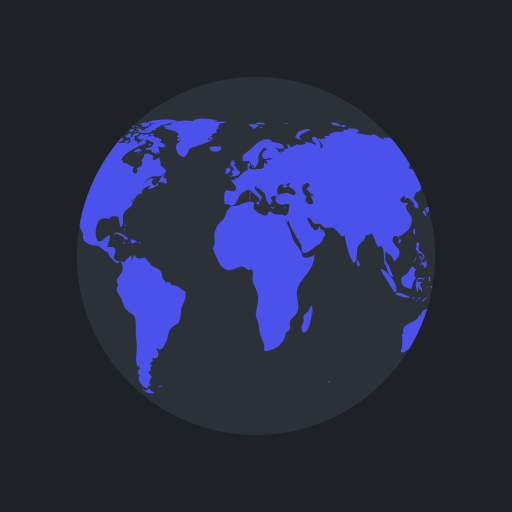
t = 0.00 s
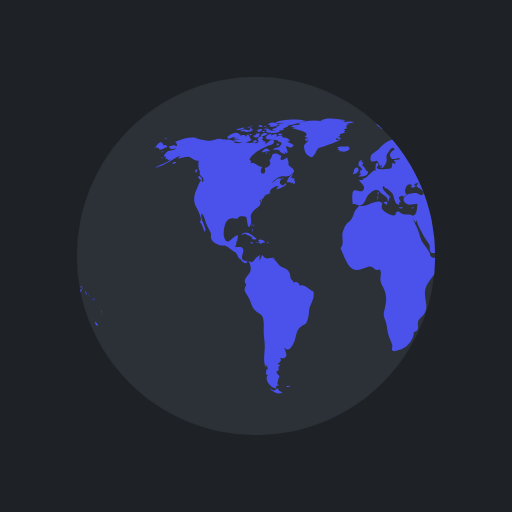
t = 0.50 s
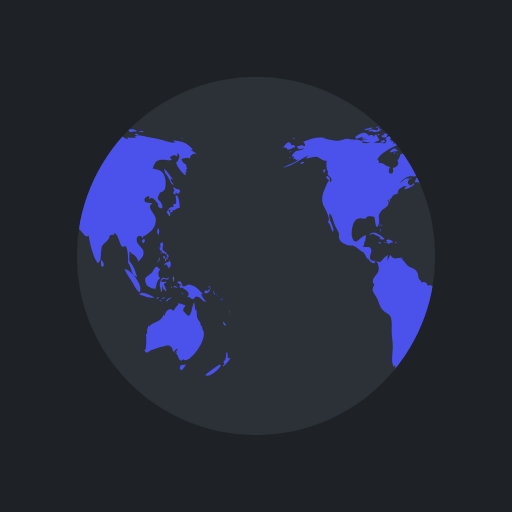
t = 1.00 s
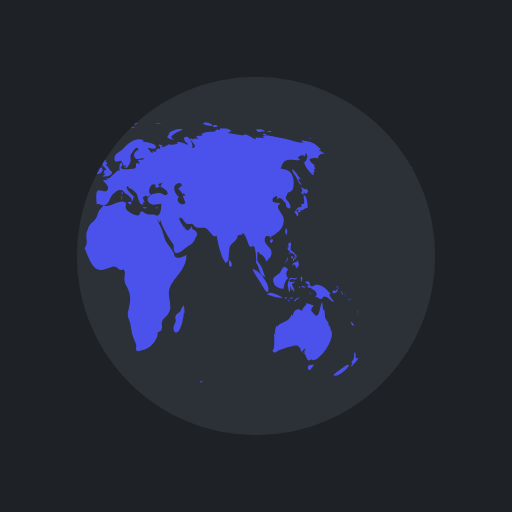
t = 1.50 s

The animated SVG that drew these frames (rendered in a browser with its animation timeline set to each time). Animation: 2 SMIL elements (animateTransform=2); one cycle of 2.00 s, repeats indefinitely.

<?xml version="1.0" encoding="utf-8"?>
<svg xmlns="http://www.w3.org/2000/svg" xmlns:xlink="http://www.w3.org/1999/xlink" style="margin: auto; background: rgb(30, 34, 38); display: block; shape-rendering: auto;" width="200px" height="200px" viewBox="0 0 100 100" preserveAspectRatio="xMidYMid">
<defs> <clipPath id="ldio-m8bfqxl3waa-cp"> <circle cx="50" cy="50" r="35"></circle> </clipPath> </defs>
<circle cx="50" cy="50" r="35" fill="#2b3137"></circle>
<g clip-path="url(#ldio-m8bfqxl3waa-cp)">
  <path transform="scale(2) translate(-25 -25)" fill="#4b52ec" d="M64.4,74.4c0.3,0.3,0.2,0.3-0.3,0.3C64.1,74.3,64.2,74.5,64.4,74.4z M31.4,75.4c-0.2,0.1-0.3-0.2-0.5,0.1c0.3,0.2,0.6,0.1,0.8-0.1C31.6,75.2,31.6,75.4,31.4,75.4z M84.9,36.9c-0.3,0.2-0.8-0.1-1.1-0.5 c0.1,0.2,0.1,0.6,0.3,0.9c-0.5,0.2-0.2,0.6,0.2,0.7c0-0.1,0-0.3,0-0.4c0.2,0.1,0.4,0.2,0.5,0.3c0.2-0.2,0.2-0.3,0.4-0.5 C85.1,37.2,85,37,84.9,36.9z M85.1,40.6c0-0.6-0.1-2.1-0.6-2.4c-0.6-0.4,0.5,2.1-0.6,1.6c0,0.2-0.1,0.5,0,0.7 c-0.8-0.3-0.9,0.5-1.4,0.9c0.3,0.3,0.4,0.6,0.6,0.9c0.3-0.4,0.2-0.9-0.3-1.2c0.2,0,0.4-0.2,0.6-0.2c0.2,0,0.6,0.2,0.6,0.2 C84.2,41,84.5,40.7,85.1,40.6z M83.7,41c-0.4-0.1-0.7,0.2-0.3,0.6c0.2-0.4,0-0.1,0.3-0.2C83.8,41.2,83.6,41.1,83.7,41z M93.5,62.8 c0.1,0.5,0.3,0.9,0.7,0.8C94.1,63.3,93.8,63,93.5,62.8z M93,71.2c-0.1-0.1-2.5,1.6-2.9,2.1c0.8,0.5,2.9-1.2,3.1-2.1 C93,71.5,92.9,71.2,93,71.2z M95,69.9c-0.4,0.2-0.6,0-0.5-0.4c0,0.1-0.1,0.2-0.1,0.3c0.1-0.5,0.1-0.8-0.1-1.1 c-0.3,0.7,0.1,1.4-0.7,2c0.3,0.3,0.3,0.4-0.1,0.7c0.1,0,0.1,0.1,0.1,0.2C93.9,71.3,95,70.2,95,69.9z M82,50.6 c0.2-0.2,0.3-0.2,0.3-0.5c-0.1,0-0.3-0.1-0.4-0.1C81.9,50.2,81.9,50.4,82,50.6z M82.4,50.6c-0.3-0.4-0.2,0.1-0.1,0.5 c0.2-0.3,0.3-0.5,0.2-0.9C82.5,50.4,82.4,50.5,82.4,50.6z M82.8,49.7c-0.1,0-0.2,0-0.3,0c0,0.1,0.2,0.4,0.2,0.5c-0.1,0-0.1,0-0.2,0 c0.1,0.2,0.1,0.3,0.2,0.5c0.1-0.2,0.1-0.2,0-0.5c0.1,0,0.2,0.1,0.2,0.1C83,50.1,82.9,49.9,82.8,49.7z M81,51 c0.2-0.3,0.3-0.4,0.2-0.8c-0.1,0.5-0.4,0.8-0.6,1.2C80.8,51.3,80.9,51.1,81,51z M81.2,48.6c0.1,0.2,0.1,0.5,0.3,0.3 c0,0.4,0.3,0.6,0.6,0.6c0,0,0-0.1,0.1-0.1c0.1,0.2,0.2,0.3,0.4,0.4c0-0.7-0.6-0.5-0.8-1c-0.2-0.4,0.2-0.9,0-1.4 c-0.5-0.1-0.6,0.3-0.4,1c0,0-0.1-0.1-0.1-0.1C81.1,48.3,81.1,48.4,81.2,48.6z M83.3,52.2c0.1-0.5,0.1-1.1-0.3-1.4c0,0.1,0,0.2,0,0.3 c-0.4,0.2-0.9,0.1-0.9,0.8c0.7-0.7,0.4,0.2,1,0.5c0-0.2,0.1-0.5,0.1-0.7C83.2,52,83.3,52.1,83.3,52.2z M81.5,49.6 c0.1-0.1,0.3-0.1-0.2-0.3C81.4,49.4,81.5,49.5,81.5,49.6z M91.8,57.4c0.1,0.1,0,0.2,0.2,0.1c-0.1-0.2-0.2-0.5-0.3-0.7 C91.6,57,91.7,57.1,91.8,57.4z M90.2,57.3c0.4-0.1,1.1-0.5,0.6-0.9c-0.1,0.4-0.2,0.6-0.4,0.3c-0.1,0-0.5,0.2-0.5,0.3 C89.9,57.2,90,57.2,90.2,57.3z M90.9,56.1c0.1,0.2,0.2,0.3,0.2,0.5c0.1-0.5-0.2-0.8-0.6-0.8C90.7,55.9,90.8,56,90.9,56.1z M90.3,59 c-0.2-0.4-0.7-0.7-1-1.6c0.1,0,0.2,0,0.3,0c-0.7-0.7-1.4-1.7-2.5-1.8c-0.5-0.1-1,0.5-1.3,0.3c-0.5-0.2-0.1-1.4-1.2-0.8 c0.3,0.4,0.6,0.5,0.9,0.6c-0.2,0-0.3,0.1-0.5,0.1c0.1,0.2,0.2,0.4,0.3,0.5c0.1,0,0.2-0.2,0.2-0.2c0.6,0.5,2,1,1,2 c0.6-0.3,0.7,0.4,1.2,0.3c0.4-0.1,0.4-0.5,0.6-0.5C89.2,57.9,89.5,58.9,90.3,59z M93.2,58.5c-0.1,0.1-0.2-0.2-0.2,0.1 C93.3,58.8,93.2,58.6,93.2,58.5z M92.4,57.7c0,0-0.1-0.2-0.2-0.3C92.2,57.6,92.3,57.6,92.4,57.7z M92.9,58c0.1,0.1,0.1,0.1,0.2,0.2 c-0.2-0.2-0.3-0.3-0.5-0.4C92.7,57.8,92.8,57.9,92.9,58z M93.5,59.1C93.6,58.9,93.6,58.8,93.5,59.1z M93.5,58.7c0-0.2,0-0.4-0.2-0.6 C93.3,58.3,93.4,58.5,93.5,58.7z M81,45.9c0.1-0.5,0.2-1-0.1-1.3C80.6,45,80.6,45.5,81,45.9z M94.8,61c0,0,0.1-0.2,0-0.4 C94.7,60.8,94.8,61.1,94.8,61z M94.8,61.2c0.1,0.1,0,0.3,0.2,0.1C94.9,61.1,94.8,61.2,94.8,61.2z M29.5,76.3 c-0.4-0.8-0.5-0.2-0.7-0.2c0.2,0-0.3,0.2-0.3,0.2c-0.2,0-0.6-0.3-0.9-0.4c0.9,0.9,1.9,1.2,2.6,0.7C30,76.6,29.8,76.4,29.5,76.3z M89.6,64.4c0-0.2-0.2-0.3-0.1-0.7c-0.2,0-0.1-0.1-0.3,0c0.1-0.8-0.5-1.1-0.7-1.7c-0.1-0.5,0-1-0.2-1.6c-0.1,0.1-0.1,0.1-0.2,0.2 c0-0.5-0.1-1.1-0.2-1.6c-0.5,0.9-0.5,3.8-1.7,2.2c-0.3-0.5-0.4-0.2-0.4-0.8c0-0.3,0.4-0.5,0.4-0.7c0-0.1-1.1-0.4-1.4-0.5 c0.3,0.3-0.7,0.7-0.8,1.5c-0.5-0.2-0.7-0.4-1.1-0.2c-0.4,0.1-0.7,0.9-0.7,1.1c0,0-0.1,0.1-0.1,0.1c0-0.1,0-0.2-0.1-0.3 c-0.4,0.8-0.6,1.1-1.3,1.4c-0.6,0.3-1.1,0.4-1.6,1c0-0.1,0-0.2,0-0.3c-0.3,0.6-0.5,1.1-0.3,1.8c-0.1-0.1-0.1-0.2-0.2-0.3 c0,0.1,0,0.3,0,0.4c0-0.1-0.1-0.1-0.1-0.2c0.1,1,0.1,1.7,0,2.7c0,0.4-0.6,0.5,0,0.9c0.4,0.2,0.7-0.3,1-0.4c0.8-0.2,1.4-0.5,2.3-0.7 c1.4-0.5,1.7-0.2,2.1,1.1c0.2-0.3,0.5-0.6,0.8-0.8c-0.1,0.4-0.3,0.7-0.6,1c0.2-0.1,0.3-0.2,0.5-0.4c-0.1,0.2-0.1,0.3-0.2,0.5 c0.5,0.2,0.5,2.1,1.5,0.9c0,0.1-0.1,0.1-0.1,0.2C86.9,71.3,90.8,66.1,89.6,64.4z M85.9,71.3c-0.4-0.2-1,0.2-0.7,0.8 c0.2,0.6,0.9-0.4,1.1-0.9C86.2,71.2,86.1,71.2,85.9,71.3z M24.6,44.3c0-0.2,0.2-0.3-0.1-0.5C24.5,44,24.6,44.2,24.6,44.3z M24.2,44.9c0.1,0.1,0.1,0.2,0.1,0.4c0.1-0.2,0.1-0.3,0-0.6C24.1,44.6,24.3,44.8,24.2,44.9z M24.4,43.9c-0.2,0-0.3-0.1-0.3,0.2 C24.3,44.1,24.4,43.9,24.4,43.9z M36.2,56.9c-1-0.3-1.6-1.5-2.7-1.1c0-0.7-0.8-0.9-1.2-0.6c0-0.4-0.4-0.5-0.5-0.8 c-0.1-0.1-0.1-0.7-0.2-1c-0.3-0.7-0.6-0.8-1.2-1.1c-0.6-0.3-0.6-0.2-1.1-0.8c-0.3-0.4-0.6-0.7-1-1c0.1,0,0.2-0.1,0.3-0.1 c-0.9-0.2-1.7,0.6-2.3-0.6c-0.4,0.3-0.4,0.8-0.6,1.2c0-0.3,0-0.7,0-0.9c0.4-0.6-0.1-0.2-0.5,0.1c-0.3,0.2-0.7,0.9-1,1 c0,0-1.6-0.3-1.6-0.3c-0.8-0.7,0.1-1.4-0.1-2.2c-0.2-0.8-1.1-0.3-1.6-0.5c0.2-0.3,0.3-0.7,0.3-1.1c0.1,0,0.1,0,0.1,0.1 c0.2-1.2,0.5-1.7-0.7-0.8c-0.6,0.5-1.3,1.5-1.8,0c-0.3-0.8,0-2.4,0.4-3.1c0.7-1.1,1.6-0.5,2.3-0.6c-0.1-0.7,1.4-0.4,1.6-0.3 c0.2,0.3,0.2,2.8,0.8,1.6c0.5-1-0.4-1.7,0.5-2.7c0.6-0.7,2-1.1,1.3-2.2c0.1,0,0.1,0,0.2,0.1c0-0.2,0-0.3,0.1-0.4 c0,0.4,0,0.4-0.1,0.8c0.3-0.4,0.3-0.4,0.3-0.9c0.1,0.1,0.1,0.1,0.1,0.2c0.2-0.3,0.4-0.5,0.4-0.7c0,0,0.4-0.1,0.6-0.1 c-0.1,0-0.3,0-0.5,0c0.4-0.2,0.8-0.2,1.1-0.4c-0.1,0,0,0-0.2,0c-0.1-0.9,1.4-1.5,1.9-1.4c-0.5,0.2-0.4,0.3-0.6,0.7 c0.5-0.1,1.4-0.5,1.9-0.9c0-0.1-0.1-0.3-0.1-0.4c-0.6,1.2-1.7-0.1-0.8-0.7c-0.7-0.6-1.3,0.5-2,0.8c0.5-0.5,1.1-1.2,1.7-1.3 c0.8-0.2,1.5,0.2,2.2-0.4c1.2-0.9,0.1-1.1-0.6-1.9c0.2-0.5-0.1-0.9-0.2-1.5c-0.5,0.5-1.8,1-1.1-0.3c-0.5,0-0.6-0.4-1.2-0.4 c-1,0-0.4,0.7-1.2,1.3c0.6,0.8-0.3,1.4-0.9,1.5c0.6,1.6-1.5,1.4-0.5-0.2c-0.8,0-1.4-1-2.2-0.7c0-0.6,0.1-0.4-0.3-0.7 c0.5-1.3,2.5-2.2,3.5-2.7c0.3-0.1,1.4-0.2,1.3-0.9c-0.2-1-1.3,0.4-1.7,0.6c0.1-0.2,0-0.2,0.1-0.5c-0.2,0-0.2-0.2-0.6,0 c0.1-0.1,0.1-0.2,0.2-0.3c-0.1,0-0.2,0-0.4-0.1c0.7-0.6-0.4-1-0.8-0.1c0.5,0.5-0.1,0.7-0.5,1c0.1-0.1,0.1-0.2,0.2-0.3 c-0.5-0.2-1,0.1-1.6,0c-0.4-0.1-0.7-0.4-1.2-0.1c0,0,0.1,0.1,0.1,0.1c-0.4,0.1-1.1,0.1-1.7,0c0.1-0.1,0.3-0.1,0.4-0.2 c-0.6-0.3-1.5-0.7-2.1-0.3c0.1-0.1,0.1-0.2,0.2-0.3c-0.4,0.3-0.9,0-1.4,0c-0.6,0.1-1.2,0.4-1.8,0.4c-0.6,0-2.5-0.4-2.7-0.6 c-1.3-0.2-2.7,0.3-4,0.8c0.3,0.2,0.3,0.4,0.4,0.8c-0.2,0-0.3,0-0.5,0c0.1-0.1,0.1-0.1,0.2-0.2c-0.4,0-0.9,0.2-1.3,0.3 c0.2,0.7,0.9,0.5,1.4,0.3c-0.3,0.5-0.9,0.4-1.5,0.6c-0.5,0.2-1.4,1.3-0.4,1.1c-0.1,0.1-0.1,0.3-0.3,0.5c0.2-0.1,0.3-0.1,0.5-0.1 c0,0.1,0,0.1-0.1,0.2c0.1,0,0.1-0.1,0.2-0.1c0,0.1,0,0.1,0,0.2c0.2-0.1,0.4-0.1,0.6-0.2c-1,0.9-2.2,1-3.2,1.7 c2.1-0.4,3.5-1.8,5.4-2.6c-0.3,0.1-0.7,0.4-0.8,0.8c0.8-0.2,1.2-0.4,1.9-0.4c0.8,0.1,1.3,0.9,2.1,0.8c-0.1,0.6-0.1,1.8,0.3,2.2 c-0.6,0.8,1.3,1,0.4,2c-0.2-1.2-0.9,1-1.2,1.6c-0.4,0.8-0.5,2-0.2,2.8c0.2,0.4,1.7,3,0.9,3.3c0.6,0.7,0.6,1.2,1,2 c0.6-0.7-1.1-2.5-0.6-3.6c0.4,0.2,0.8,1.8,1,2.3c0.2,0.4,0.6,1.1,0.8,1.6c0.1,0.7-0.2,0.6,0.2,1.3c0.2,0.4,0.9,0.7,1.3,0.9 c0.5,0.3,1,0.1,1.3,0.2c0.8,0.3,1.4,1.1,2.1,1.3c0,0-0.1,0-0.1,0c0.4,0.5,0.5,0.9,0.7,1.3c0.1-0.1,0.1-0.1,0.1-0.2 c0.4,0.6,0.9,1.2,1.4,1c-0.1-0.8,0.3-0.4,0.5-0.1c0.3,0.5,0.3,1.3,0.2,1.7c-0.2,0.7-1.6,1.6-0.9,2.5c0-0.1,0.1-0.1,0.1-0.2 c0,0.6-0.4,0.8-0.3,1.5c0.1,0.3,0.7,1.2,0.9,1.6c0.3,0.7,0.5,1.6,1,2.1c0.5,0.6,1.3,0.7,1.6,1.4c0.3,0.7,0.2,2,0.2,2.8 c0,1,0.2,1.8,0.2,2.7c0.1,1.2-0.5,3.5,0.3,4.4c0-0.2,0-0.3,0-0.5c0.3,0.3,0.2,0.4,0.3,0.9c-0.1,0-0.2-0.1-0.3-0.1c0,0.5,0,0.6-0.1,1 c0.1,0,0.3,0.1,0.4,0.1c-0.8,1.1,0.7,2.6,1.6,2.7c-0.1-0.5,0.1-0.6,0.6-0.6c-0.6-0.4-0.2-0.6-0.2-1c0-0.2,0.3-0.7,0.3-0.7 c0-0.2-0.3-0.5-0.3-0.4c0-0.1-0.3-0.3-0.3-0.6c0-0.2,0.4-0.2,0.4-0.2c0.1-0.5-0.2-0.7,0.3-1c0-0.1-0.1-0.1-0.1-0.2 c-0.8,0,0-0.5,0-0.4c0.1-0.3,0.5-0.3,0.1-0.9c1.8,0.4,1.2-1.1,0.8-2c1,0.9,1.4,0,1.9-1c0.6-1.3,0.3-2.4,1.5-3.2 c0.7-0.5,0.7-0.1,1.1-1c0.3-0.8,0.3-1.4,0.4-2.2C35.4,59.7,36.6,58.3,36.2,56.9z M24.2,26.2c-0.2,0-0.3-0.1-0.5,0 C23.9,26.6,23.9,26.3,24.2,26.2z M22.4,25.3c-0.2,0.1-0.4,0.2-0.5,0.3c0.4,0.1,0.8,0,1.2,0c-0.2,0-0.4,0.2-0.6,0.2 c0.5,0,1.7,0,2-0.5c-0.2,0-0.3,0-0.4,0c0-0.1,0-0.2,0.1-0.3c-0.4,0.1-0.3-0.1-0.4,0.4C23.3,25.5,22.8,25.2,22.4,25.3z M24.2,27.3 c-0.5-0.1-0.6-1.9-1.2-0.5c0-0.6-0.7-0.4-1.2-0.3c0.1-0.1,0.1-0.1,0.2-0.2c-0.5-0.1-1.1,0.2-1.5,0.5c0.2,0,0.4,0.1,0.7,0.1 c-0.2,0-0.4,0.1-0.6,0.1c0.3,0.2,0.8,0.1,1.2,0.2c-0.4,0-0.8,0.1-1.2,0.1C21.2,28.1,23.6,27.9,24.2,27.3z M24,24.9 c0-0.3-0.3-0.1-0.7,0C23.6,25,23.8,24.9,24,24.9z M21.6,25.4c0.4-0.1,0.9-0.1,1.2-0.5c-0.6,0-1.2,0.2-1.8,0.5 C21.2,25.4,21.4,25.4,21.6,25.4z M32.4,34.8c-0.1,0-0.2,0.2-0.3,0c0,0,0.1-0.1,0.1-0.1c-0.1,0-0.3,0-0.4,0c0.2-0.2,0.3-0.5,0.5-0.7 c-0.6,0.1-1.2,1.1-1.3,1.6c0.3,0,0.7,0,1,0.1c-0.1,0.1-0.1,0.1-0.2,0.2c0.1-0.1,0.4-0.2,0.5-0.3c0,0.1,0,0.2-0.1,0.4 c0.4,0,0.5-0.3,0.4-0.7c-0.1,0-0.1,0-0.2,0.1c0-0.1,0.1-0.2,0.1-0.3C32.6,34.9,32.5,34.9,32.4,34.8z M14,35c0.7,0.6,0.5-0.1,0.2-0.5 C13.7,34.1,13.5,34.6,14,35z M19.6,27.1c0.8-0.1,1.5-0.7,2.3-0.8c-0.9-0.9-1.9,0-2.6,0.5C19.5,26.8,19.5,27,19.6,27.1z M27.7,29.4 c-0.8-0.6-0.7-0.5-1.6,0.2c0.1,0,0.4,0.2,0.3,0.2C27,29.4,27.6,29.7,27.7,29.4z M13.3,33.1c-0.2,0.2-0.3,0.4,0,0.7 c0.1-0.2,0.2-0.5,0.3-0.7C13.4,33.1,13.4,33.1,13.3,33.1z M27.5,30.1c0.1,0,0.1,0.3,0.2-0.1C27.6,30,27.6,30.1,27.5,30.1z M29.8,36 c-0.1,0,0-0.3-0.2-0.1c0.3,0.2,0.2,0.2,0.6,0.1C30.1,36.1,29.9,36.1,29.8,36z M26.7,30c0.2,0,0.3,0.1,0.6-0.2 C27,29.8,26.9,29.9,26.7,30z M30.5,35c-0.2-0.2-0.3-0.3-0.6-0.3C30.1,34.9,30.3,34.9,30.5,35z M27,25.3c0,0.2,0.1,0.2,0,0.5 c0.7,0.2,2.2,0.4,2.7-0.2c-0.7-0.3-1.4,0.1-2.1-0.2c0,0,0.1-0.1,0.1-0.1c-0.4-0.2-0.8-0.3-1.3-0.1C26.7,25.3,26.8,25.3,27,25.3z M26.8,24.9c0.2,0,0.3,0,0.5,0C27.2,24.8,26.9,24.9,26.8,24.9z M27.5,24.4c0.1,0,0.2,0,0.4,0c-0.1,0.1-0.2,0.1-0.3,0.2 c0.6,0.4,1.2,0,1.8-0.2c-0.5-0.6-1.3-0.6-2-0.2C27.3,24.4,27.4,24.2,27.5,24.4z M26.3,25.8c0.2,0,0.3,0.1,0.5-0.1 C26.6,25.6,26.1,25.4,26.3,25.8z M27,24.8c-0.1-0.2-0.1-0.3-0.5,0C26.8,24.9,26.8,24.7,27,24.8z M29.7,26.4c0.1,0,0.3,0,0.5,0 c-0.2-0.3-0.6-0.4-0.9-0.2C29.4,26.5,29.4,26.4,29.7,26.4z M26.9,26c-0.5-0.1-0.9,0.1-1,0.7c0.5-0.1,1-0.3,1.4-0.6 C27.1,26.1,27,26,26.9,26z M31.5,27.3c-0.4-0.3-0.7-0.5-1.2-0.4c-0.2-0.6-0.9-0.4-1.3-0.2c0.3-0.8-0.6-0.5-1-0.2 c0-0.1,0-0.1-0.1-0.2c0.1-0.1,0.2-0.1,0.3-0.2c-0.6,0-1.1,0.2-1.4,0.8c0.1,0,0.2,0,0.3,0C27.1,27,27,27,26.9,27.1 c0.6,0.3,2.7,0.1,2.5,0.6c0.8,0.1,0.7,0.4,0.2,0.9c-0.3,0.3-0.9,0.1-1.3,0.6c0.5,0.2,0.9-0.2,1.4,0.3c0,0-0.1,0.1-0.1,0.1 c0.4,0.3,0.8,0.5,1.2,0.5c-0.1-0.2-0.2-0.5-0.4-0.7c1.4,1.5,0.5-0.9,0.4-0.7c0.3-0.6,0.9,0.8,1.6-0.4c-0.5-0.1-0.8-0.5-1.3-0.6 c0.2-0.1,0.3-0.1,0.5-0.2C31.6,27.5,31.5,27.4,31.5,27.3z M25.7,24.7c0.2,0.1,0.4,0.1,0.6,0.1c-0.1-0.4-0.5-0.5-0.9-0.3 c0.1,0,0.1,0,0.2,0.1c-0.1,0-0.2,0.1-0.3,0.1C25.4,24.7,25.5,24.7,25.7,24.7z M29,24c0.5,0.1,0.9,0.1,1.4,0.1 c-0.3,0.1-0.7,0.1-1,0.1c0.1,0.2,0,0.1,0.2,0.3c-0.2,0.1-0.5,0.2-0.8,0.3c0.2,0.1,0.3,0.2,0.4,0.3c-0.4-0.2-0.8,0-1.1,0.3 c0.7,0.1,1.9,0.3,2.5-0.2c-0.1,0-0.2,0-0.4,0c0.4-0.3,1-0.4,1.2-0.7c-0.1,0-0.2,0-0.3,0c0.9,0,1.8-0.4,2.7-0.6c-0.1,0-0.3,0-0.4,0 c0.4-0.1,0.9-0.1,1.3-0.3c-1.6-0.4-4.4-0.4-5.9,0.3C28.9,23.8,28.9,23.9,29,24z M29.5,28.2c-0.2-0.3-0.3-0.3-0.5,0.2 C29.3,28.4,29.4,28.3,29.5,28.2z M24.4,24.6c-0.2,0-0.4-0.1-0.6,0.1C24,24.7,24.2,24.6,24.4,24.6z M25,27.4c-0.2,0-0.4,0-0.7,0.2 c0.3,0.2,0.6,0.2,0.9,0.1C25.2,27.4,25.1,27.5,25,27.4z M24.4,26.5c0.4,0.5,0.9,0.5,1.3,0c-0.1,0-0.2-0.1-0.2-0.1 c0.2-0.1,0.2-0.1,0.3-0.3c-0.4,0-0.9-0.1-0.9,0.3C24.7,26.4,24.6,26.5,24.4,26.5z M25.3,25.7c0.4,0.2,0.9-0.1,0.9-0.5 c-0.4,0-0.8,0-1.1,0.4C25.5,25.4,25.3,25.7,25.3,25.7z M78.1,46.7c-0.7,0.3-0.2,0.9,0,0.7C78.4,47,78.4,46.8,78.1,46.7z M24.7,46.8 c0.2,0,0.3,0,0.4-0.2c-0.8-0.5-2-1.9-3-0.7c0.3-0.1,0.6-0.2,0.9-0.3c0,0-0.1,0.1-0.1,0.1c0.6,0.3,1,0.3,1.4,0.8 c-0.1,0.1-0.1,0.2-0.2,0.2C24.3,46.7,24.5,46.8,24.7,46.8z M55.7,40.5c-0.1,0.1-0.2,0.1-0.4,0.1c0.4,0.2,0.3,0.1,0.6-0.2 C55.9,40.4,55.8,40.4,55.7,40.5z M49.5,32.8c0.1-0.4,0.2-0.6-0.3-0.4C49.2,32.7,49.3,32.7,49.5,32.8z M48.9,38.1 c0-0.3,0.1-0.4,0-0.7C48.6,37.7,48.8,37.8,48.9,38.1z M45.1,32.6c0.1-0.1,0.1-0.3,0.2-0.1c0,0.1,0.4,0.4,0.4,0.6 c0,0.4-0.6-0.1-0.3,0.6c-0.1,0-0.2,0.1-0.3,0.1c0.1,0,0.3,0.2,0.5,0.2c-0.2,0.1-0.4,0.3-0.6,0.5c0.7,0,1.9,0,1.9-1 c-0.6-0.2-0.6-1-1.2-1.2c0.2-0.2,0.2-0.5,0.3-0.6c-0.2,0-0.3,0-0.5,0c0.1-0.1,0.2-0.3,0.3-0.4C45,31.2,44.9,32,45.1,32.6z M53.3,40.5c-0.2,0-0.2,0.1-0.4-0.1c0,0.1,0,0.1,0,0.2c0.3,0.1,0.5,0.2,0.8,0C53.5,40.5,53.5,40.5,53.3,40.5z M41.5,27.3 c-0.3,0-0.6,0-0.9,0c0-0.1,0.2-0.4,0.2-0.4c0.3,0.3,0.4,0.3,0.8,0.3c-0.2-0.3-0.2-0.4-0.6-0.6c0.1,0,0.3,0,0.5,0 c-0.1-0.1,0-0.2-0.2-0.4c0.3,0,0.5-0.1,0.7-0.2C42,26,42,26,41.9,26c0.2,0,0.3,0,0.5,0c-0.1-0.1-0.2-0.2-0.2-0.3 c0.3-0.2,0.3-0.2-0.1-0.5c0.2,0,0.5-0.1,0.7-0.1c-0.3-0.4-0.2-0.7,0.3-0.9c-0.2,0-0.3,0-0.5,0c0.5,0,1-0.2,1.6-0.3 c-0.6-0.3-1.5-0.1-2.1,0c0.1-0.1,0.2-0.1,0.2-0.2c-0.6-0.1-1.3-0.1-1.9-0.1c0.7,0,1.5,0.1,2.2-0.1c-1.4-0.2-3.8-0.7-5,0.1 c0.1,0,0.3,0.1,0.4,0.1c-1.6-0.3-3.3-0.2-4.8,0.4c0.2,0,0.3,0.1,0.5,0.1c-0.6,0.3-1.4,0.1-1.9,0.5c0.4,0.1,0.8,0.2,1.2,0.2 c-0.3,0-0.7,0-1,0.1c0.2,0.2,4.1,0.7,2.5,1.7c0.3,0.1,0.5,0.2,0.8,0.4c-0.9-0.5-1,0.9,0,0.2c-0.6,1-1.2,0.7-0.8,2.1 c0.2,0.7,0.5,0.9,0.9,1.1c0.7,0.4,0.6,0.2,1.1-0.4c0.1-0.1,0.4-0.9,0.6-1.1c0.4-0.3,0.8-0.2,1.1-0.4C39.3,28.2,40.4,27.9,41.5,27.3z M25.3,47.4c0.3,0.1,0.4-0.1,0.6,0.3c0.2-0.4,0.6-0.3,0.9-0.4c-0.3-0.4-0.9-0.7-1.4-0.4c0.2,0.2,0.1,0.2,0.3,0.4 c-0.2,0-0.3,0.1-0.6,0C25,47.6,25.1,47.4,25.3,47.4z M80.8,58.3c0.1,0,0.2-0.1,0.3-0.1C81,58,80.7,58,80.5,58.4 C80.6,58.4,80.7,58.3,80.8,58.3z M82.5,56.6c-0.2-0.4-0.3-0.7-0.5-1.1c0.2-0.1,0.3-0.3,0.5-0.3c0-0.1,0-0.1,0-0.2 c-0.4,0.2-1.4,0.1-0.8-0.4c0.5-0.4,1.2,0.5,1.3-0.5c-0.4,0.6-0.9,0-1.3,0.2c-0.3,0.2-0.5,1.1-0.5,1.5c0,0,0.3,1.2,0.2,1.2 c0.4,0.2,0.2-0.9,0.4-1.2c0,0.4,0.1,0.6,0.2,0.9c0.1-0.1,0.2-0.1,0.3-0.2c-0.1,0.3,0,0.3,0,0.5C82.5,56.9,82.4,56.8,82.5,56.6z M78.5,55.3c0.1,0.8,1.5,1.1,1.9,1.1c0.1-0.7,0.3-1.8,0.9-2c-0.6-0.8-0.4-1.3,0-1.8c-0.4-0.2-0.5-0.6-0.8-0.5 c-0.3,0.1-0.6,0.9-0.8,1.1C79.1,53.9,77.9,54,78.5,55.3z M85.8,57.1c-0.1,0.1-0.2,0-0.2,0.5C85.8,57.4,85.7,57.2,85.8,57.1z M83.6,56c-0.1,0-0.2,0-0.3,0C83.6,56.5,83.5,56.1,83.6,56z M81.6,58.9c-0.1-0.2-0.1-0.4-0.5-0.3C81.3,58.8,81.4,58.8,81.6,58.9z M82.3,58.2c-0.1-0.2-0.5-0.1-0.8,0.1C81.7,58.4,82,58.3,82.3,58.2z M78.7,58c0.5,0.1,1,0.2,1.5,0.1c-0.6-0.3-2.6-1.5-3-0.6 C77.7,57.7,78.2,57.8,78.7,58z M77.4,56.5c0.3-1-2-4.1-3.1-3.9c0.4,0.9,1,1.6,1.5,2.5C76,55.4,77.5,58.3,77.4,56.5z M84.2,56.1 c0.2,0.1,0.3,0,0.5,0.2c-0.2-0.5-0.6-0.6-0.9-0.2C84,56.1,84.1,56.1,84.2,56.1z M83.9,55.1c0.1-0.4,0.3-0.8-0.1-1.2 C83.7,54.3,83.7,54.7,83.9,55.1z M82.7,58.8c0.2-0.3,0.6-0.5,0.9-0.7c-0.5,0-1,0.2-1.2,0.8C82.5,58.9,82.6,58.9,82.7,58.8z M44.1,33.6c-0.1,0.1-0.1,0.3-0.2,0.4c0.4,0.1,1.4-0.5,1.1-1C44.7,32.3,44,33,44.1,33.6z M41.8,29.6c0.5,0.1,1.1-0.1,1.5-0.5 c0-0.1-0.2-0.4-0.2-0.5c-0.6,0.1-1.9-0.2-2.3,0.3c0.2,0,0.3,0.1,0.5,0.1c-0.1,0-0.2,0.1-0.4,0.2c0.2,0.1,0.3,0.1,0.5,0.2 c-0.1,0.1-0.2,0.1-0.2,0.2C41.4,29.5,41.6,29.5,41.8,29.6z M48.7,38.5C48.8,40.2,49,37.2,48.7,38.5z M50.5,39.4 c-0.2,0-0.4,0.1-0.6,0c0.1,0.3,0.4,0.5,0.7,0.6C50.7,39.5,50.6,39.5,50.5,39.4z M24.1,47.3c-0.1,0.1-0.2-0.1-0.2,0.1 c0.3,0.2,0.3,0.2,0.6,0.1C24.4,47.3,24.3,47.4,24.1,47.3z M70,51c-0.1-0.1-0.1-0.1-0.2-0.2C69.3,52.7,70.9,52.3,70,51z M61,60.2 c0-0.2-0.1-0.4-0.2-0.6c-0.1,0.3-0.3,0.5-0.4,0.7c-0.1,0.8-0.9,0.8-1.1,1.4c-0.2,0.4,0.1,0.7,0,1.1c-0.1,0.4-0.3,0.6-0.4,1 c-0.1,1.2,0.5,1.5,1.1,0.7c0.5-0.7,0.9-2.6,0.9-3.5c0,0.1,0.1,0.2,0.1,0.2C61.1,60.9,61,60.6,61,60.2z M74.3,48.1 c-0.9,0.8-1-2.4-2-2.6c0,0.2,0,0.2,0,0.4c-0.3-0.1-0.5,0-0.9,0.1c0.1,0.9-1.3,1.5-1.5,2.2c-0.2,0.6-0.2,2.1-0.3,2.7 c-0.1,0.1-0.3,0.4-0.5,0.5c-1-1.2-1.5-3.8-1.8-5.4c-0.6,0.6-1.1-0.6-1.6-1c-0.5-0.5-0.4-0.4-1.1-0.5c-0.5-0.1-0.9,0.1-1.3-0.1 c-0.4-0.2-0.5-0.6-0.8-0.7c-0.3-0.1-0.5,0.2-1,0c-0.7-0.3-0.8-1.5-1.5-1.1c0.1,0.9,0.8,1.3,1,2.1c0-0.2,0.1-0.4,0.1-0.5 c0.1,1.3,1,0.8,1.4-0.1c-0.1,0.9,0.5,0.7,0.8,1.1c0.4,0.8,0.2,0.6-0.1,1.2c-0.4,1-0.6,1.2-1.5,1.7c-0.6,0.4-2,1.9-2.6,1.1 c-0.3-0.4-0.1-0.9-0.2-1.3c-0.2-0.5-0.7-1-0.9-1.4c-0.4-0.8-1.8-3-1.6-3.7c0,0.3-0.2,0.5-0.2,0.7c-0.2-0.3-0.4-0.5-0.5-0.9 c0.1,0.8,0.6,1.5,0.9,2.2c0.3,0.7,0.4,1.4,0.7,2.1c0.3,0.7,2,2.5,1.7,3c0.5,0.9,1.8,0.2,2.4-0.1c0.1,3.4-3.7,4.9-3.4,7.8 c0.1,1.4,0.7,2.7-0.3,3.9c-0.7,0.8-1,0.7-1.1,1.7c0,0.5,0.2,0.8-0.1,1.3c-0.1,0.2-0.6,0.3-0.7,0.5c0,0.1,0,0.5-0.1,0.7 c-0.2,0.5-0.5,1.1-0.9,1.5c-0.5,0.6-0.9,0.8-1.4,1c-0.2,0.1-1.4,0.4-1.5,0.4c-0.6-0.2-0.2-0.7-0.3-1.2c-0.2-0.8-0.6-1.4-0.8-2.2 c-0.2-0.9-0.2-1.6-0.5-2.5c-0.3-0.8-0.5-1.3-0.2-2.2c0.3-1.4,0.5-2.2,0.1-3.5c-0.3-1-0.9-1.5-0.9-2.5c0-0.8,0.3-1.3-0.2-1.9 c-0.9,0.6-1.1-0.8-2.2-0.5c-0.7,0.2-1.9,0.8-2.6,0.6c-1.5-0.3-2.2-3.1-2.8-4.2c0.8-0.8,0.2-2.2,0.4-3c0.1-0.4,0.4-1.2,0.6-1.5 c0.4-0.6,0.9-0.7,1.2-1.3c0.5-0.8,0.3-1.3,1-2c0.8-0.9,0.3-0.3,1.4-0.5c0.9-0.1,2.7-1.4,3.4-0.6c0.1,0,0.2-0.1,0.2-0.1 c-0.2,0.8-0.3,1.2,0.3,1.7c0.5,0.4,1.7,1.1,2.2,0.8c0.1,0,0-0.6,0.5-0.7c0.2-0.1,0.7,0.4,0.9,0.5c0.5,0.2,1.7-0.1,1.9,0.3 c0.9,0.2,1-1.5,1-2.3c-0.6,0-1.4,0.3-1.9,0.1c-1.2-0.5-0.9-1.5,0-1.9c0.4-0.2,1.1-0.3,1.6-0.3c0.4,0,1,0.7,1.4,0.3 c0.6-0.6-0.9-1.3-1.3-1.6c0.3-0.4,0.2-0.2,0.2-0.5c0.1-0.1,0.2-0.1,0.4-0.2c-0.4-0.1-1.6,0.5-0.6,0.6c-0.4,0.4-0.8,0.5-1.1,0.1 c0.1-0.1,0.2-0.1,0.3-0.2c-1-0.9-1.9,1.4-1,1.8c-0.2,0.1-0.5,0.3-0.7,0.5c-0.2-0.4-0.3-0.3-0.7-0.2c0.1,0.1,0.1,0.1,0.2,0.2 c-0.3-0.1-0.2,0.1-0.4-0.1c0,0.5,0.2,0.7,0.4,1.1c-0.1,0-0.2-0.1-0.3-0.1c0.1,0.2,0.1,0.2-0.1,0.2c0,0.1,0.1,0.2,0.1,0.4 C52,40,52,38.4,51.7,37.9c-0.3-0.5-1.4-1.3-1.6-1.2c-0.1-0.2,0-0.2,0-0.3c-1.3,0,1.2,2,1.3,2.3c-0.7-0.5-0.1,0.3-0.7,0.8 c0.3-1-0.8-1.3-1.3-1.8c-0.6-0.6-0.2-0.5-0.9-0.6c-0.5-0.1-1.1,0.5-1.3,0.7c-0.8,0.6-0.7,1.7-1.5,2.2c-0.8,0.5-1.1-0.4-1.8-0.1 c-0.1-0.5-0.2-2.3,0.1-2.6c0.4-0.5,1.5,0.4,1.9-0.1c0.7-0.8-0.5-1.5-0.8-2c0.3,0,0.5-0.1,0.8,0c0-0.1-0.1-0.3-0.1-0.4 c0.5,0.3,0.9-0.3,1.2-0.6c0.3-0.3,0.8-0.7,1-0.9c0.1-0.2,0.3,0.2,0.4-0.1c0,0-0.1-0.3-0.1-0.4c0.2-0.4-0.2-0.8,0.5-1 c0,0.1,0.1,0.4,0.1,0.5c-1.1,0.9,1.1,0.8,1.5,0.7c0.6-0.1,0.7,0.1,1.1-0.3c0.2-0.2-0.2-1.4,0.7-0.6c0-0.2,0-0.3,0-0.5 c-0.2-0.1-0.1-0.1-0.3-0.3c0.5-0.2,0.9,0,1.3-0.3c-0.6-0.4-1.5,0.5-1.9-0.3c-0.4-0.7,0.2-1.2,0.8-1.5c-0.5-0.8-0.9,0.1-1.2,0.5 c-0.7,0.9-0.3,0.8-0.4,1.8c0,0.2-0.6,1.4-0.9,1.3c-0.4-0.1-0.7-1.2-1-1.4c-0.3-0.1-1.5,0.8-1.2-0.8c0.1-0.6,1.1-1,1.6-1.5 c1-1.1,2.6-2.5,4.1-1.6c-0.1,0-0.2,0.1-0.3,0.1c0.4,0.2,2.3,0.3,2.6,0.9c0.4,1-1.2,0.3-1.6,0.4c0.5,0.3,0.5,0.9,1.1,1 c-0.1-0.1-0.1-0.2-0.2-0.3c0.2,0,0.6,0,0.9,0c-0.1-0.1-0.1-0.2-0.2-0.3c0.3-0.3,0.6-0.4,0.9-0.2c0-0.3-0.1-0.6-0.3-0.9 c0.4,0,0.6,0.1,0.8,0.3c-0.1,0-0.2,0-0.3,0c0.4,0.6,1.1-0.3,1.9-0.4c-0.1,0.1-0.1,0.1-0.2,0.2c0.5,0,1.2-0.1,1.6-0.3 c-0.1-0.1-0.2-0.1-0.3-0.2c0.6-0.2,1.5,0.2,2.1,0.5c0-0.1,0.1-0.1,0.1-0.2c-0.7-0.3-1.2-1.5-0.2-1.4c0.5,0,1.4,1.7,1,2.2 c0.4,0,0.5-0.1,0.6-0.5c-0.4-0.4-0.6-0.8-1-1.2c0.1-0.1,0.2-0.1,0.3-0.2c-0.1-0.1-0.1-0.2-0.2-0.2c0.2,0.2,0.4,0.4,0.6,0.6 c-0.1-0.1-0.1-0.2-0.2-0.2c0.4-0.2,0.8-0.2,1.2,0c-0.3-0.2-0.3-0.4-0.5-0.6c0.4-0.1,0.9-0.1,1.3-0.1c-0.1-0.1-0.2-0.1-0.3-0.2 c0.6-0.7,1.8-0.5,2.7-0.6c0.1-0.4,0.5-0.5,0.9-0.3C68.1,25,68,25,67.9,25c0.7,0.2,1.8-0.1,2.3,0.6c-0.2,0.1-0.5,0.3-0.7,0.4 c1.1,0.1,2.1,0.5,3.2,0.4c-0.1-0.1-0.1-0.2-0.2-0.2c1.1,0,1.5,0.7,2.5,1c0-0.1-0.1-0.2-0.1-0.4c0.6,0.2,1.2,0.1,1.8,0.1 c-0.1-0.1-0.3-0.2-0.4-0.3c0.5-0.3,1.7-0.1,2.3,0.1c0.7,0.2,1.4,0.2,2.1,0.4c1.1,0.2,2.5,0.9,3.6,0.7c-0.2-0.1-0.3-0.2-0.5-0.4 c1.8,0.3,2.5,0.3,3.9,1.8c-0.2,0-0.2,0.1-0.5,0.1c0.4,0.2,0.9,0.4,1.2,0.8c-0.6-0.2-1.3,0.2-1.3,0.9c-0.5-0.4-1.1,0-1.6,0 c0,0.9,0.6,0.7,1,1.4c-0.1,0-0.1,0-0.2,0c0.1,0.2,0.2,0.3,0.3,0.5c-0.1,0.1-0.2,0.1-0.3,0.2c0.1,0.1,0.1,0.3,0.2,0.4 c-0.1,0-0.2,0.1-0.3,0.1c0.2,0.4,0,0.4,0,0.7c-0.7-0.7-1.6-1.6-1.8-2.6c0.5-0.2,1-1.7,0.2-1.7c0.2,1-0.4,0.2-0.7,0.3 c-0.4,0.2-1.1,0.3-0.3,0.9c-0.6,0.3-1.3-0.1-2,0c-1.2,0.1-1.2,0.4-1.8,1.7c1.2,0.2,2.2,0.4,2.5,2.1c0.1,0.6,0.1,1.6-0.2,2.1 c-0.4,0.5-0.6,0.3-0.9,0.6c0,0-0.4,0.9-0.4,0.9c0.1,0.5,0.3,0.4,0.6,0.9c1.1,1.9-0.9,1.2-0.5,0.3c-0.2-0.2-0.7-0.8-0.7-0.8 c-0.4-0.2-0.5-0.6-1.1,0c0.4-1.3-0.9-0.4-0.9,0c0,0.9,1.3,0.4,1.6,0.8c-1.4,0.4,0.5,2.1,0.6,2.8c0.2,1.5-0.7,2.5-1.6,3.1 c-0.3,0.2-0.4,0.3-0.8,0.4c-0.1,0,0.1,0.4-0.1,0.4c-0.1,0-0.2-0.3-0.2-0.3c-0.1,0-1-0.5-1,0.7c0,0.8,1.1,1.3,1.3,2.1 c0.2,1.1-0.4,1.4-1,2.1c0-0.5-0.9-1.6-1.4-1.6c0-0.1,0-0.2,0-0.3c-0.1,0-0.2,0-0.3,0c0,0.6-0.1,1.2,0,1.7c0.1,0.4,0.5,0.7,0.7,1.1 c0.4,0.8,0.5,1.3,0.8,2.1c-1.2-0.2-1.1-2-1.8-2.8c0,0.1,0,0.2,0,0.2C75.1,51,75,47.7,74.3,48.1z M53.6,51.4 c-0.1-0.1-0.1-0.1-0.2-0.2C53.5,51.3,53.5,51.4,53.6,51.4z M61.2,39.7c-0.1-0.7-0.4-0.9-0.5-1.5c0.3,0.1,0.3,0,0.5,0 c-0.2-0.4-0.5-0.6-0.5-0.1c-0.1-0.7-0.6-0.8-0.9-1.4c0.1,0,0.2,0,0.3,0c0.2-0.4-0.1-0.3,0.4-0.3c0.1-1-1-0.7-1.3-0.2 C58.7,37,59.4,38,60,38.5C59.1,39.1,60.4,40.4,61.2,39.7z M50.4,24.2c0.4,0.2,1,0.2,1.5-0.1c-0.6-0.2-1.4-0.2-2-0.1 C50.1,24.2,50.2,24.2,50.4,24.2z M51,25c0.1,0,0.3-0.1,0.4-0.1c-0.3-0.1-0.5-0.1-0.8-0.1c0.1,0.3,0.1-0.1,0,0.2 C50.8,24.9,50.9,24.9,51,25z M49.1,24.8c0.1,0,0.2,0.1,0.3,0.1c-0.1,0-0.1,0.1-0.2,0.1c0.7,0.5,0.8-0.4,1.5-0.5 c-0.9-0.3-1.4-0.2-2.2-0.2C48.7,24.5,48.9,24.7,49.1,24.8z M27.1,47.3c0.1,0.1,0,0.4,0.4,0.1C27.4,47.3,27.3,47.3,27.1,47.3z M55.6,24.1c0.3,0.1,0.6,0,0.9-0.1c-0.5,0-0.8,0-1.3,0C55.5,24,55.7,24.2,55.6,24.1z M57.7,26.9c0.4,0.2,0.9,0.4,1.4,0.3 c-2-0.4,1.3-1.7,1.6-1.9c-0.7-0.3-1.8,0.1-2.5,0.5c-0.1,0.2,0,0.1-0.3,0.4c0.1,0,0.1,0,0.2,0C57.7,26.4,57.7,26.6,57.7,26.9z M65.1,24.4c0.5,0.1,1,0.2,1.5,0.2c-0.4-0.6-1.5-0.9-2.1-0.4C64.7,24.1,64.8,24.3,65.1,24.4z M75.7,25.8c0.3-0.1,0.7-0.1,1.1-0.1 c-0.3-0.5-1.3-0.5-1.8-0.4C75.2,25.7,75.4,25.8,75.7,25.8z M67.6,24.6c-0.5-0.2-0.9-0.4-1,0.2C67,24.8,67.5,24.8,67.6,24.6z M76.6,26.1c-0.2,0.1-0.2,0-0.3,0.2c0.3,0.1,0.6,0.1,0.8,0.1C77,26.2,76.8,26.1,76.6,26.1z M5,29.1C5,29.1,5,29.1,5,29.1z M7.7,27 c-0.2-0.1-0.3-0.2-0.6,0.1C7.3,27.1,7.5,27,7.7,27z M82.3,33.9c0.6,0.5,0.9,1.6,1.4,2.3c0-0.1,0-0.2,0-0.3c0.1,0.1,0.2,0.2,0.3,0.2 c-0.3-0.4-0.7-0.7-0.7-1.2c0.2,0,0.3,0.1,0.5,0.1c-0.6-0.6-1.2-1.8-1.8-2C82.1,33.3,82.2,33.4,82.3,33.9z M5.5,28.8 c0,0,0.3,0.1,0.5,0.1c0.1,0.8,1.1-0.1,1.7-0.2c-0.2-0.5-0.7-0.4-1-0.2c0.1-0.1,0.2-0.1,0.2-0.2C6.4,27,5.6,28.5,5,29.1 C5.2,28.9,5.7,28.4,5.5,28.8z M77.6,25.8c0.2,0,0.3,0.1,0.5-0.1c-0.3-0.1-0.7-0.1-1.1-0.1C77.2,25.7,77.3,25.7,77.6,25.8z M85.8,27.1c-0.1-0.1-0.2-0.2-0.3-0.2c0,0-0.1,0.1-0.1,0.1C85.6,27.1,85.7,27,85.8,27.1z M28.5,50.6c0,0,0.1,0.3,0.2-0.2 C28.6,50.3,28.5,50.6,28.5,50.6z M7.1,29.7c-0.3-0.1-0.4-0.2-0.7,0C6.6,29.8,6.8,29.7,7.1,29.7z M9.2,31.6c-0.3,0.1-0.5,0.1-0.5,0.5 c0.2-0.1,0.5-0.2,0.7-0.3C9.3,31.5,9.3,31.7,9.2,31.6z M6.4,30.8c0.2,0,0.3,0.3,0.4,0C6.7,30.7,6.5,30.8,6.4,30.8z">
    <animateTransform attributeName="transform" type="translate" repeatCount="indefinite" dur="2s" keyTimes="0;1" values="-100 0;0 0"></animateTransform>
  </path>
  <path transform="scale(2)" fill="#4b52ec" d="M64.4,74.4c0.3,0.3,0.2,0.3-0.3,0.3C64.1,74.3,64.2,74.5,64.4,74.4z M31.4,75.4c-0.2,0.1-0.3-0.2-0.5,0.1c0.3,0.2,0.6,0.1,0.8-0.1C31.6,75.2,31.6,75.4,31.4,75.4z M84.9,36.9c-0.3,0.2-0.8-0.1-1.1-0.5 c0.1,0.2,0.1,0.6,0.3,0.9c-0.5,0.2-0.2,0.6,0.2,0.7c0-0.1,0-0.3,0-0.4c0.2,0.1,0.4,0.2,0.5,0.3c0.2-0.2,0.2-0.3,0.4-0.5 C85.1,37.2,85,37,84.9,36.9z M85.1,40.6c0-0.6-0.1-2.1-0.6-2.4c-0.6-0.4,0.5,2.1-0.6,1.6c0,0.2-0.1,0.5,0,0.7 c-0.8-0.3-0.9,0.5-1.4,0.9c0.3,0.3,0.4,0.6,0.6,0.9c0.3-0.4,0.2-0.9-0.3-1.2c0.2,0,0.4-0.2,0.6-0.2c0.2,0,0.6,0.2,0.6,0.2 C84.2,41,84.5,40.7,85.1,40.6z M83.7,41c-0.4-0.1-0.7,0.2-0.3,0.6c0.2-0.4,0-0.1,0.3-0.2C83.8,41.2,83.6,41.1,83.7,41z M93.5,62.8 c0.1,0.5,0.3,0.9,0.7,0.8C94.1,63.3,93.8,63,93.5,62.8z M93,71.2c-0.1-0.1-2.5,1.6-2.9,2.1c0.8,0.5,2.9-1.2,3.1-2.1 C93,71.5,92.9,71.2,93,71.2z M95,69.9c-0.4,0.2-0.6,0-0.5-0.4c0,0.1-0.1,0.2-0.1,0.3c0.1-0.5,0.1-0.8-0.1-1.1 c-0.3,0.7,0.1,1.4-0.7,2c0.3,0.3,0.3,0.4-0.1,0.7c0.1,0,0.1,0.1,0.1,0.2C93.9,71.3,95,70.2,95,69.9z M82,50.6 c0.2-0.2,0.3-0.2,0.3-0.5c-0.1,0-0.3-0.1-0.4-0.1C81.9,50.2,81.9,50.4,82,50.6z M82.4,50.6c-0.3-0.4-0.2,0.1-0.1,0.5 c0.2-0.3,0.3-0.5,0.2-0.9C82.5,50.4,82.4,50.5,82.4,50.6z M82.8,49.7c-0.1,0-0.2,0-0.3,0c0,0.1,0.2,0.4,0.2,0.5c-0.1,0-0.1,0-0.2,0 c0.1,0.2,0.1,0.3,0.2,0.5c0.1-0.2,0.1-0.2,0-0.5c0.1,0,0.2,0.1,0.2,0.1C83,50.1,82.9,49.9,82.8,49.7z M81,51 c0.2-0.3,0.3-0.4,0.2-0.8c-0.1,0.5-0.4,0.8-0.6,1.2C80.8,51.3,80.9,51.1,81,51z M81.2,48.6c0.1,0.2,0.1,0.5,0.3,0.3 c0,0.4,0.3,0.6,0.6,0.6c0,0,0-0.1,0.1-0.1c0.1,0.2,0.2,0.3,0.4,0.4c0-0.7-0.6-0.5-0.8-1c-0.2-0.4,0.2-0.9,0-1.4 c-0.5-0.1-0.6,0.3-0.4,1c0,0-0.1-0.1-0.1-0.1C81.1,48.3,81.1,48.4,81.2,48.6z M83.3,52.2c0.1-0.5,0.1-1.1-0.3-1.4c0,0.1,0,0.2,0,0.3 c-0.4,0.2-0.9,0.1-0.9,0.8c0.7-0.7,0.4,0.2,1,0.5c0-0.2,0.1-0.5,0.1-0.7C83.2,52,83.3,52.1,83.3,52.2z M81.5,49.6 c0.1-0.1,0.3-0.1-0.2-0.3C81.4,49.4,81.5,49.5,81.5,49.6z M91.8,57.4c0.1,0.1,0,0.2,0.2,0.1c-0.1-0.2-0.2-0.5-0.3-0.7 C91.6,57,91.7,57.1,91.8,57.4z M90.2,57.3c0.4-0.1,1.1-0.5,0.6-0.9c-0.1,0.4-0.2,0.6-0.4,0.3c-0.1,0-0.5,0.2-0.5,0.3 C89.9,57.2,90,57.2,90.2,57.3z M90.9,56.1c0.1,0.2,0.2,0.3,0.2,0.5c0.1-0.5-0.2-0.8-0.6-0.8C90.7,55.9,90.8,56,90.9,56.1z M90.3,59 c-0.2-0.4-0.7-0.7-1-1.6c0.1,0,0.2,0,0.3,0c-0.7-0.7-1.4-1.7-2.5-1.8c-0.5-0.1-1,0.5-1.3,0.3c-0.5-0.2-0.1-1.4-1.2-0.8 c0.3,0.4,0.6,0.5,0.9,0.6c-0.2,0-0.3,0.1-0.5,0.1c0.1,0.2,0.2,0.4,0.3,0.5c0.1,0,0.2-0.2,0.2-0.2c0.6,0.5,2,1,1,2 c0.6-0.3,0.7,0.4,1.2,0.3c0.4-0.1,0.4-0.5,0.6-0.5C89.2,57.9,89.5,58.9,90.3,59z M93.2,58.5c-0.1,0.1-0.2-0.2-0.2,0.1 C93.3,58.8,93.2,58.6,93.2,58.5z M92.4,57.7c0,0-0.1-0.2-0.2-0.3C92.2,57.6,92.3,57.6,92.4,57.7z M92.9,58c0.1,0.1,0.1,0.1,0.2,0.2 c-0.2-0.2-0.3-0.3-0.5-0.4C92.7,57.8,92.8,57.9,92.9,58z M93.5,59.1C93.6,58.9,93.6,58.8,93.5,59.1z M93.5,58.7c0-0.2,0-0.4-0.2-0.6 C93.3,58.3,93.4,58.5,93.5,58.7z M81,45.9c0.1-0.5,0.2-1-0.1-1.3C80.6,45,80.6,45.5,81,45.9z M94.8,61c0,0,0.1-0.2,0-0.4 C94.7,60.8,94.8,61.1,94.8,61z M94.8,61.2c0.1,0.1,0,0.3,0.2,0.1C94.9,61.1,94.8,61.2,94.8,61.2z M29.5,76.3 c-0.4-0.8-0.5-0.2-0.7-0.2c0.2,0-0.3,0.2-0.3,0.2c-0.2,0-0.6-0.3-0.9-0.4c0.9,0.9,1.9,1.2,2.6,0.7C30,76.6,29.8,76.4,29.5,76.3z M89.6,64.4c0-0.2-0.2-0.3-0.1-0.7c-0.2,0-0.1-0.1-0.3,0c0.1-0.8-0.5-1.1-0.7-1.7c-0.1-0.5,0-1-0.2-1.6c-0.1,0.1-0.1,0.1-0.2,0.2 c0-0.5-0.1-1.1-0.2-1.6c-0.5,0.9-0.5,3.8-1.7,2.2c-0.3-0.5-0.4-0.2-0.4-0.8c0-0.3,0.4-0.5,0.4-0.7c0-0.1-1.1-0.4-1.4-0.5 c0.3,0.3-0.7,0.7-0.8,1.5c-0.5-0.2-0.7-0.4-1.1-0.2c-0.4,0.1-0.7,0.9-0.7,1.1c0,0-0.1,0.1-0.1,0.1c0-0.1,0-0.2-0.1-0.3 c-0.4,0.8-0.6,1.1-1.3,1.4c-0.6,0.3-1.1,0.4-1.6,1c0-0.1,0-0.2,0-0.3c-0.3,0.6-0.5,1.1-0.3,1.8c-0.1-0.1-0.1-0.2-0.2-0.3 c0,0.1,0,0.3,0,0.4c0-0.1-0.1-0.1-0.1-0.2c0.1,1,0.1,1.7,0,2.7c0,0.4-0.6,0.5,0,0.9c0.4,0.2,0.7-0.3,1-0.4c0.8-0.2,1.4-0.5,2.3-0.7 c1.4-0.5,1.7-0.2,2.1,1.1c0.2-0.3,0.5-0.6,0.8-0.8c-0.1,0.4-0.3,0.7-0.6,1c0.2-0.1,0.3-0.2,0.5-0.4c-0.1,0.2-0.1,0.3-0.2,0.5 c0.5,0.2,0.5,2.1,1.5,0.9c0,0.1-0.1,0.1-0.1,0.2C86.9,71.3,90.8,66.1,89.6,64.4z M85.9,71.3c-0.4-0.2-1,0.2-0.7,0.8 c0.2,0.6,0.9-0.4,1.1-0.9C86.2,71.2,86.1,71.2,85.9,71.3z M24.6,44.3c0-0.2,0.2-0.3-0.1-0.5C24.5,44,24.6,44.2,24.6,44.3z M24.2,44.9c0.1,0.1,0.1,0.2,0.1,0.4c0.1-0.2,0.1-0.3,0-0.6C24.1,44.6,24.3,44.8,24.2,44.9z M24.4,43.9c-0.2,0-0.3-0.1-0.3,0.2 C24.3,44.1,24.4,43.9,24.4,43.9z M36.2,56.9c-1-0.3-1.6-1.5-2.7-1.1c0-0.7-0.8-0.9-1.2-0.6c0-0.4-0.4-0.5-0.5-0.8 c-0.1-0.1-0.1-0.7-0.2-1c-0.3-0.7-0.6-0.8-1.2-1.1c-0.6-0.3-0.6-0.2-1.1-0.8c-0.3-0.4-0.6-0.7-1-1c0.1,0,0.2-0.1,0.3-0.1 c-0.9-0.2-1.7,0.6-2.3-0.6c-0.4,0.3-0.4,0.8-0.6,1.2c0-0.3,0-0.7,0-0.9c0.4-0.6-0.1-0.2-0.5,0.1c-0.3,0.2-0.7,0.9-1,1 c0,0-1.6-0.3-1.6-0.3c-0.8-0.7,0.1-1.4-0.1-2.2c-0.2-0.8-1.1-0.3-1.6-0.5c0.2-0.3,0.3-0.7,0.3-1.1c0.1,0,0.1,0,0.1,0.1 c0.2-1.2,0.5-1.7-0.7-0.8c-0.6,0.5-1.3,1.5-1.8,0c-0.3-0.8,0-2.4,0.4-3.1c0.7-1.1,1.6-0.5,2.3-0.6c-0.1-0.7,1.4-0.4,1.6-0.3 c0.2,0.3,0.2,2.8,0.8,1.6c0.5-1-0.4-1.7,0.5-2.7c0.6-0.7,2-1.1,1.3-2.2c0.1,0,0.1,0,0.2,0.1c0-0.2,0-0.3,0.1-0.4 c0,0.4,0,0.4-0.1,0.8c0.3-0.4,0.3-0.4,0.3-0.9c0.1,0.1,0.1,0.1,0.1,0.2c0.2-0.3,0.4-0.5,0.4-0.7c0,0,0.4-0.1,0.6-0.1 c-0.1,0-0.3,0-0.5,0c0.4-0.2,0.8-0.2,1.1-0.4c-0.1,0,0,0-0.2,0c-0.1-0.9,1.4-1.5,1.9-1.4c-0.5,0.2-0.4,0.3-0.6,0.7 c0.5-0.1,1.4-0.5,1.9-0.9c0-0.1-0.1-0.3-0.1-0.4c-0.6,1.2-1.7-0.1-0.8-0.7c-0.7-0.6-1.3,0.5-2,0.8c0.5-0.5,1.1-1.2,1.7-1.3 c0.8-0.2,1.5,0.2,2.2-0.4c1.2-0.9,0.1-1.1-0.6-1.9c0.2-0.5-0.1-0.9-0.2-1.5c-0.5,0.5-1.8,1-1.1-0.3c-0.5,0-0.6-0.4-1.2-0.4 c-1,0-0.4,0.7-1.2,1.3c0.6,0.8-0.3,1.4-0.9,1.5c0.6,1.6-1.5,1.4-0.5-0.2c-0.8,0-1.4-1-2.2-0.7c0-0.6,0.1-0.4-0.3-0.7 c0.5-1.3,2.5-2.2,3.5-2.7c0.3-0.1,1.4-0.2,1.3-0.9c-0.2-1-1.3,0.4-1.7,0.6c0.1-0.2,0-0.2,0.1-0.5c-0.2,0-0.2-0.2-0.6,0 c0.1-0.1,0.1-0.2,0.2-0.3c-0.1,0-0.2,0-0.4-0.1c0.7-0.6-0.4-1-0.8-0.1c0.5,0.5-0.1,0.7-0.5,1c0.1-0.1,0.1-0.2,0.2-0.3 c-0.5-0.2-1,0.1-1.6,0c-0.4-0.1-0.7-0.4-1.2-0.1c0,0,0.1,0.1,0.1,0.1c-0.4,0.1-1.1,0.1-1.7,0c0.1-0.1,0.3-0.1,0.4-0.2 c-0.6-0.3-1.5-0.7-2.1-0.3c0.1-0.1,0.1-0.2,0.2-0.3c-0.4,0.3-0.9,0-1.4,0c-0.6,0.1-1.2,0.4-1.8,0.4c-0.6,0-2.5-0.4-2.7-0.6 c-1.3-0.2-2.7,0.3-4,0.8c0.3,0.2,0.3,0.4,0.4,0.8c-0.2,0-0.3,0-0.5,0c0.1-0.1,0.1-0.1,0.2-0.2c-0.4,0-0.9,0.2-1.3,0.3 c0.2,0.7,0.9,0.5,1.4,0.3c-0.3,0.5-0.9,0.4-1.5,0.6c-0.5,0.2-1.4,1.3-0.4,1.1c-0.1,0.1-0.1,0.3-0.3,0.5c0.2-0.1,0.3-0.1,0.5-0.1 c0,0.1,0,0.1-0.1,0.2c0.1,0,0.1-0.1,0.2-0.1c0,0.1,0,0.1,0,0.2c0.2-0.1,0.4-0.1,0.6-0.2c-1,0.9-2.2,1-3.2,1.7 c2.1-0.4,3.5-1.8,5.4-2.6c-0.3,0.1-0.7,0.4-0.8,0.8c0.8-0.2,1.2-0.4,1.9-0.4c0.8,0.1,1.3,0.9,2.1,0.8c-0.1,0.6-0.1,1.8,0.3,2.2 c-0.6,0.8,1.3,1,0.4,2c-0.2-1.2-0.9,1-1.2,1.6c-0.4,0.8-0.5,2-0.2,2.8c0.2,0.4,1.7,3,0.9,3.3c0.6,0.7,0.6,1.2,1,2 c0.6-0.7-1.1-2.5-0.6-3.6c0.4,0.2,0.8,1.8,1,2.3c0.2,0.4,0.6,1.1,0.8,1.6c0.1,0.7-0.2,0.6,0.2,1.3c0.2,0.4,0.9,0.7,1.3,0.9 c0.5,0.3,1,0.1,1.3,0.2c0.8,0.3,1.4,1.1,2.1,1.3c0,0-0.1,0-0.1,0c0.4,0.5,0.5,0.9,0.7,1.3c0.1-0.1,0.1-0.1,0.1-0.2 c0.4,0.6,0.9,1.2,1.4,1c-0.1-0.8,0.3-0.4,0.5-0.1c0.3,0.5,0.3,1.3,0.2,1.7c-0.2,0.7-1.6,1.6-0.9,2.5c0-0.1,0.1-0.1,0.1-0.2 c0,0.6-0.4,0.8-0.3,1.5c0.1,0.3,0.7,1.2,0.9,1.6c0.3,0.7,0.5,1.6,1,2.1c0.5,0.6,1.3,0.7,1.6,1.4c0.3,0.7,0.2,2,0.2,2.8 c0,1,0.2,1.8,0.2,2.7c0.1,1.2-0.5,3.5,0.3,4.4c0-0.2,0-0.3,0-0.5c0.3,0.3,0.2,0.4,0.3,0.9c-0.1,0-0.2-0.1-0.3-0.1c0,0.5,0,0.6-0.1,1 c0.1,0,0.3,0.1,0.4,0.1c-0.8,1.1,0.7,2.6,1.6,2.7c-0.1-0.5,0.1-0.6,0.6-0.6c-0.6-0.4-0.2-0.6-0.2-1c0-0.2,0.3-0.7,0.3-0.7 c0-0.2-0.3-0.5-0.3-0.4c0-0.1-0.3-0.3-0.3-0.6c0-0.2,0.4-0.2,0.4-0.2c0.1-0.5-0.2-0.7,0.3-1c0-0.1-0.1-0.1-0.1-0.2 c-0.8,0,0-0.5,0-0.4c0.1-0.3,0.5-0.3,0.1-0.9c1.8,0.4,1.2-1.1,0.8-2c1,0.9,1.4,0,1.9-1c0.6-1.3,0.3-2.4,1.5-3.2 c0.7-0.5,0.7-0.1,1.1-1c0.3-0.8,0.3-1.4,0.4-2.2C35.4,59.7,36.6,58.3,36.2,56.9z M24.2,26.2c-0.2,0-0.3-0.1-0.5,0 C23.9,26.6,23.9,26.3,24.2,26.2z M22.4,25.3c-0.2,0.1-0.4,0.2-0.5,0.3c0.4,0.1,0.8,0,1.2,0c-0.2,0-0.4,0.2-0.6,0.2 c0.5,0,1.7,0,2-0.5c-0.2,0-0.3,0-0.4,0c0-0.1,0-0.2,0.1-0.3c-0.4,0.1-0.3-0.1-0.4,0.4C23.3,25.5,22.8,25.2,22.4,25.3z M24.2,27.3 c-0.5-0.1-0.6-1.9-1.2-0.5c0-0.6-0.7-0.4-1.2-0.3c0.1-0.1,0.1-0.1,0.2-0.2c-0.5-0.1-1.1,0.2-1.5,0.5c0.2,0,0.4,0.1,0.7,0.1 c-0.2,0-0.4,0.1-0.6,0.1c0.3,0.2,0.8,0.1,1.2,0.2c-0.4,0-0.8,0.1-1.2,0.1C21.2,28.1,23.6,27.9,24.2,27.3z M24,24.9 c0-0.3-0.3-0.1-0.7,0C23.6,25,23.8,24.9,24,24.9z M21.6,25.4c0.4-0.1,0.9-0.1,1.2-0.5c-0.6,0-1.2,0.2-1.8,0.5 C21.2,25.4,21.4,25.4,21.6,25.4z M32.4,34.8c-0.1,0-0.2,0.2-0.3,0c0,0,0.1-0.1,0.1-0.1c-0.1,0-0.3,0-0.4,0c0.2-0.2,0.3-0.5,0.5-0.7 c-0.6,0.1-1.2,1.1-1.3,1.6c0.3,0,0.7,0,1,0.1c-0.1,0.1-0.1,0.1-0.2,0.2c0.1-0.1,0.4-0.2,0.5-0.3c0,0.1,0,0.2-0.1,0.4 c0.4,0,0.5-0.3,0.4-0.7c-0.1,0-0.1,0-0.2,0.1c0-0.1,0.1-0.2,0.1-0.3C32.6,34.9,32.5,34.9,32.4,34.8z M14,35c0.7,0.6,0.5-0.1,0.2-0.5 C13.7,34.1,13.5,34.6,14,35z M19.6,27.1c0.8-0.1,1.5-0.7,2.3-0.8c-0.9-0.9-1.9,0-2.6,0.5C19.5,26.8,19.5,27,19.6,27.1z M27.7,29.4 c-0.8-0.6-0.7-0.5-1.6,0.2c0.1,0,0.4,0.2,0.3,0.2C27,29.4,27.6,29.7,27.7,29.4z M13.3,33.1c-0.2,0.2-0.3,0.4,0,0.7 c0.1-0.2,0.2-0.5,0.3-0.7C13.4,33.1,13.4,33.1,13.3,33.1z M27.5,30.1c0.1,0,0.1,0.3,0.2-0.1C27.6,30,27.6,30.1,27.5,30.1z M29.8,36 c-0.1,0,0-0.3-0.2-0.1c0.3,0.2,0.2,0.2,0.6,0.1C30.1,36.1,29.9,36.1,29.8,36z M26.7,30c0.2,0,0.3,0.1,0.6-0.2 C27,29.8,26.9,29.9,26.7,30z M30.5,35c-0.2-0.2-0.3-0.3-0.6-0.3C30.1,34.9,30.3,34.9,30.5,35z M27,25.3c0,0.2,0.1,0.2,0,0.5 c0.7,0.2,2.2,0.4,2.7-0.2c-0.7-0.3-1.4,0.1-2.1-0.2c0,0,0.1-0.1,0.1-0.1c-0.4-0.2-0.8-0.3-1.3-0.1C26.7,25.3,26.8,25.3,27,25.3z M26.8,24.9c0.2,0,0.3,0,0.5,0C27.2,24.8,26.9,24.9,26.8,24.9z M27.5,24.4c0.1,0,0.2,0,0.4,0c-0.1,0.1-0.2,0.1-0.3,0.2 c0.6,0.4,1.2,0,1.8-0.2c-0.5-0.6-1.3-0.6-2-0.2C27.3,24.4,27.4,24.2,27.5,24.4z M26.3,25.8c0.2,0,0.3,0.1,0.5-0.1 C26.6,25.6,26.1,25.4,26.3,25.8z M27,24.8c-0.1-0.2-0.1-0.3-0.5,0C26.8,24.9,26.8,24.7,27,24.8z M29.7,26.4c0.1,0,0.3,0,0.5,0 c-0.2-0.3-0.6-0.4-0.9-0.2C29.4,26.5,29.4,26.4,29.7,26.4z M26.9,26c-0.5-0.1-0.9,0.1-1,0.7c0.5-0.1,1-0.3,1.4-0.6 C27.1,26.1,27,26,26.9,26z M31.5,27.3c-0.4-0.3-0.7-0.5-1.2-0.4c-0.2-0.6-0.9-0.4-1.3-0.2c0.3-0.8-0.6-0.5-1-0.2 c0-0.1,0-0.1-0.1-0.2c0.1-0.1,0.2-0.1,0.3-0.2c-0.6,0-1.1,0.2-1.4,0.8c0.1,0,0.2,0,0.3,0C27.1,27,27,27,26.9,27.1 c0.6,0.3,2.7,0.1,2.5,0.6c0.8,0.1,0.7,0.4,0.2,0.9c-0.3,0.3-0.9,0.1-1.3,0.6c0.5,0.2,0.9-0.2,1.4,0.3c0,0-0.1,0.1-0.1,0.1 c0.4,0.3,0.8,0.5,1.2,0.5c-0.1-0.2-0.2-0.5-0.4-0.7c1.4,1.5,0.5-0.9,0.4-0.7c0.3-0.6,0.9,0.8,1.6-0.4c-0.5-0.1-0.8-0.5-1.3-0.6 c0.2-0.1,0.3-0.1,0.5-0.2C31.6,27.5,31.5,27.4,31.5,27.3z M25.7,24.7c0.2,0.1,0.4,0.1,0.6,0.1c-0.1-0.4-0.5-0.5-0.9-0.3 c0.1,0,0.1,0,0.2,0.1c-0.1,0-0.2,0.1-0.3,0.1C25.4,24.7,25.5,24.7,25.7,24.7z M29,24c0.5,0.1,0.9,0.1,1.4,0.1 c-0.3,0.1-0.7,0.1-1,0.1c0.1,0.2,0,0.1,0.2,0.3c-0.2,0.1-0.5,0.2-0.8,0.3c0.2,0.1,0.3,0.2,0.4,0.3c-0.4-0.2-0.8,0-1.1,0.3 c0.7,0.1,1.9,0.3,2.5-0.2c-0.1,0-0.2,0-0.4,0c0.4-0.3,1-0.4,1.2-0.7c-0.1,0-0.2,0-0.3,0c0.9,0,1.8-0.4,2.7-0.6c-0.1,0-0.3,0-0.4,0 c0.4-0.1,0.9-0.1,1.3-0.3c-1.6-0.4-4.4-0.4-5.9,0.3C28.9,23.8,28.9,23.9,29,24z M29.5,28.2c-0.2-0.3-0.3-0.3-0.5,0.2 C29.3,28.4,29.4,28.3,29.5,28.2z M24.4,24.6c-0.2,0-0.4-0.1-0.6,0.1C24,24.7,24.2,24.6,24.4,24.6z M25,27.4c-0.2,0-0.4,0-0.7,0.2 c0.3,0.2,0.6,0.2,0.9,0.1C25.2,27.4,25.1,27.5,25,27.4z M24.4,26.5c0.4,0.5,0.9,0.5,1.3,0c-0.1,0-0.2-0.1-0.2-0.1 c0.2-0.1,0.2-0.1,0.3-0.3c-0.4,0-0.9-0.1-0.9,0.3C24.7,26.4,24.6,26.5,24.4,26.5z M25.3,25.7c0.4,0.2,0.9-0.1,0.9-0.5 c-0.4,0-0.8,0-1.1,0.4C25.5,25.4,25.3,25.7,25.3,25.7z M78.1,46.7c-0.7,0.3-0.2,0.9,0,0.7C78.4,47,78.4,46.8,78.1,46.7z M24.7,46.8 c0.2,0,0.3,0,0.4-0.2c-0.8-0.5-2-1.9-3-0.7c0.3-0.1,0.6-0.2,0.9-0.3c0,0-0.1,0.1-0.1,0.1c0.6,0.3,1,0.3,1.4,0.8 c-0.1,0.1-0.1,0.2-0.2,0.2C24.3,46.7,24.5,46.8,24.7,46.8z M55.7,40.5c-0.1,0.1-0.2,0.1-0.4,0.1c0.4,0.2,0.3,0.1,0.6-0.2 C55.9,40.4,55.8,40.4,55.7,40.5z M49.5,32.8c0.1-0.4,0.2-0.6-0.3-0.4C49.2,32.7,49.3,32.7,49.5,32.8z M48.9,38.1 c0-0.3,0.1-0.4,0-0.7C48.6,37.7,48.8,37.8,48.9,38.1z M45.1,32.6c0.1-0.1,0.1-0.3,0.2-0.1c0,0.1,0.4,0.4,0.4,0.6 c0,0.4-0.6-0.1-0.3,0.6c-0.1,0-0.2,0.1-0.3,0.1c0.1,0,0.3,0.2,0.5,0.2c-0.2,0.1-0.4,0.3-0.6,0.5c0.7,0,1.9,0,1.9-1 c-0.6-0.2-0.6-1-1.2-1.2c0.2-0.2,0.2-0.5,0.3-0.6c-0.2,0-0.3,0-0.5,0c0.1-0.1,0.2-0.3,0.3-0.4C45,31.2,44.9,32,45.1,32.6z M53.3,40.5c-0.2,0-0.2,0.1-0.4-0.1c0,0.1,0,0.1,0,0.2c0.3,0.1,0.5,0.2,0.8,0C53.5,40.5,53.5,40.5,53.3,40.5z M41.5,27.3 c-0.3,0-0.6,0-0.9,0c0-0.1,0.2-0.4,0.2-0.4c0.3,0.3,0.4,0.3,0.8,0.3c-0.2-0.3-0.2-0.4-0.6-0.6c0.1,0,0.3,0,0.5,0 c-0.1-0.1,0-0.2-0.2-0.4c0.3,0,0.5-0.1,0.7-0.2C42,26,42,26,41.9,26c0.2,0,0.3,0,0.5,0c-0.1-0.1-0.2-0.2-0.2-0.3 c0.3-0.2,0.3-0.2-0.1-0.5c0.2,0,0.5-0.1,0.7-0.1c-0.3-0.4-0.2-0.7,0.3-0.9c-0.2,0-0.3,0-0.5,0c0.5,0,1-0.2,1.6-0.3 c-0.6-0.3-1.5-0.1-2.1,0c0.1-0.1,0.2-0.1,0.2-0.2c-0.6-0.1-1.3-0.1-1.9-0.1c0.7,0,1.5,0.1,2.2-0.1c-1.4-0.2-3.8-0.7-5,0.1 c0.1,0,0.3,0.1,0.4,0.1c-1.6-0.3-3.3-0.2-4.8,0.4c0.2,0,0.3,0.1,0.5,0.1c-0.6,0.3-1.4,0.1-1.9,0.5c0.4,0.1,0.8,0.2,1.2,0.2 c-0.3,0-0.7,0-1,0.1c0.2,0.2,4.1,0.7,2.5,1.7c0.3,0.1,0.5,0.2,0.8,0.4c-0.9-0.5-1,0.9,0,0.2c-0.6,1-1.2,0.7-0.8,2.1 c0.2,0.7,0.5,0.9,0.9,1.1c0.7,0.4,0.6,0.2,1.1-0.4c0.1-0.1,0.4-0.9,0.6-1.1c0.4-0.3,0.8-0.2,1.1-0.4C39.3,28.2,40.4,27.9,41.5,27.3z M25.3,47.4c0.3,0.1,0.4-0.1,0.6,0.3c0.2-0.4,0.6-0.3,0.9-0.4c-0.3-0.4-0.9-0.7-1.4-0.4c0.2,0.2,0.1,0.2,0.3,0.4 c-0.2,0-0.3,0.1-0.6,0C25,47.6,25.1,47.4,25.3,47.4z M80.8,58.3c0.1,0,0.2-0.1,0.3-0.1C81,58,80.7,58,80.5,58.4 C80.6,58.4,80.7,58.3,80.8,58.3z M82.5,56.6c-0.2-0.4-0.3-0.7-0.5-1.1c0.2-0.1,0.3-0.3,0.5-0.3c0-0.1,0-0.1,0-0.2 c-0.4,0.2-1.4,0.1-0.8-0.4c0.5-0.4,1.2,0.5,1.3-0.5c-0.4,0.6-0.9,0-1.3,0.2c-0.3,0.2-0.5,1.1-0.5,1.5c0,0,0.3,1.2,0.2,1.2 c0.4,0.2,0.2-0.9,0.4-1.2c0,0.4,0.1,0.6,0.2,0.9c0.1-0.1,0.2-0.1,0.3-0.2c-0.1,0.3,0,0.3,0,0.5C82.5,56.9,82.4,56.8,82.5,56.6z M78.5,55.3c0.1,0.8,1.5,1.1,1.9,1.1c0.1-0.7,0.3-1.8,0.9-2c-0.6-0.8-0.4-1.3,0-1.8c-0.4-0.2-0.5-0.6-0.8-0.5 c-0.3,0.1-0.6,0.9-0.8,1.1C79.1,53.9,77.9,54,78.5,55.3z M85.8,57.1c-0.1,0.1-0.2,0-0.2,0.5C85.8,57.4,85.7,57.2,85.8,57.1z M83.6,56c-0.1,0-0.2,0-0.3,0C83.6,56.5,83.5,56.1,83.6,56z M81.6,58.9c-0.1-0.2-0.1-0.4-0.5-0.3C81.3,58.8,81.4,58.8,81.6,58.9z M82.3,58.2c-0.1-0.2-0.5-0.1-0.8,0.1C81.7,58.4,82,58.3,82.3,58.2z M78.7,58c0.5,0.1,1,0.2,1.5,0.1c-0.6-0.3-2.6-1.5-3-0.6 C77.7,57.7,78.2,57.8,78.7,58z M77.4,56.5c0.3-1-2-4.1-3.1-3.9c0.4,0.9,1,1.6,1.5,2.5C76,55.4,77.5,58.3,77.4,56.5z M84.2,56.1 c0.2,0.1,0.3,0,0.5,0.2c-0.2-0.5-0.6-0.6-0.9-0.2C84,56.1,84.1,56.1,84.2,56.1z M83.9,55.1c0.1-0.4,0.3-0.8-0.1-1.2 C83.7,54.3,83.7,54.7,83.9,55.1z M82.7,58.8c0.2-0.3,0.6-0.5,0.9-0.7c-0.5,0-1,0.2-1.2,0.8C82.5,58.9,82.6,58.9,82.7,58.8z M44.1,33.6c-0.1,0.1-0.1,0.3-0.2,0.4c0.4,0.1,1.4-0.5,1.1-1C44.7,32.3,44,33,44.1,33.6z M41.8,29.6c0.5,0.1,1.1-0.1,1.5-0.5 c0-0.1-0.2-0.4-0.2-0.5c-0.6,0.1-1.9-0.2-2.3,0.3c0.2,0,0.3,0.1,0.5,0.1c-0.1,0-0.2,0.1-0.4,0.2c0.2,0.1,0.3,0.1,0.5,0.2 c-0.1,0.1-0.2,0.1-0.2,0.2C41.4,29.5,41.6,29.5,41.8,29.6z M48.7,38.5C48.8,40.2,49,37.2,48.7,38.5z M50.5,39.4 c-0.2,0-0.4,0.1-0.6,0c0.1,0.3,0.4,0.5,0.7,0.6C50.7,39.5,50.6,39.5,50.5,39.4z M24.1,47.3c-0.1,0.1-0.2-0.1-0.2,0.1 c0.3,0.2,0.3,0.2,0.6,0.1C24.4,47.3,24.3,47.4,24.1,47.3z M70,51c-0.1-0.1-0.1-0.1-0.2-0.2C69.3,52.7,70.9,52.3,70,51z M61,60.2 c0-0.2-0.1-0.4-0.2-0.6c-0.1,0.3-0.3,0.5-0.4,0.7c-0.1,0.8-0.9,0.8-1.1,1.4c-0.2,0.4,0.1,0.7,0,1.1c-0.1,0.4-0.3,0.6-0.4,1 c-0.1,1.2,0.5,1.5,1.1,0.7c0.5-0.7,0.9-2.6,0.9-3.5c0,0.1,0.1,0.2,0.1,0.2C61.1,60.9,61,60.6,61,60.2z M74.3,48.1 c-0.9,0.8-1-2.4-2-2.6c0,0.2,0,0.2,0,0.4c-0.3-0.1-0.5,0-0.9,0.1c0.1,0.9-1.3,1.5-1.5,2.2c-0.2,0.6-0.2,2.1-0.3,2.7 c-0.1,0.1-0.3,0.4-0.5,0.5c-1-1.2-1.5-3.8-1.8-5.4c-0.6,0.6-1.1-0.6-1.6-1c-0.5-0.5-0.4-0.4-1.1-0.5c-0.5-0.1-0.9,0.1-1.3-0.1 c-0.4-0.2-0.5-0.6-0.8-0.7c-0.3-0.1-0.5,0.2-1,0c-0.7-0.3-0.8-1.5-1.5-1.1c0.1,0.9,0.8,1.3,1,2.1c0-0.2,0.1-0.4,0.1-0.5 c0.1,1.3,1,0.8,1.4-0.1c-0.1,0.9,0.5,0.7,0.8,1.1c0.4,0.8,0.2,0.6-0.1,1.2c-0.4,1-0.6,1.2-1.5,1.7c-0.6,0.4-2,1.9-2.6,1.1 c-0.3-0.4-0.1-0.9-0.2-1.3c-0.2-0.5-0.7-1-0.9-1.4c-0.4-0.8-1.8-3-1.6-3.7c0,0.3-0.2,0.5-0.2,0.7c-0.2-0.3-0.4-0.5-0.5-0.9 c0.1,0.8,0.6,1.5,0.9,2.2c0.3,0.7,0.4,1.4,0.7,2.1c0.3,0.7,2,2.5,1.7,3c0.5,0.9,1.8,0.2,2.4-0.1c0.1,3.4-3.7,4.9-3.4,7.8 c0.1,1.4,0.7,2.7-0.3,3.9c-0.7,0.8-1,0.7-1.1,1.7c0,0.5,0.2,0.8-0.1,1.3c-0.1,0.2-0.6,0.3-0.7,0.5c0,0.1,0,0.5-0.1,0.7 c-0.2,0.5-0.5,1.1-0.9,1.5c-0.5,0.6-0.9,0.8-1.4,1c-0.2,0.1-1.4,0.4-1.5,0.4c-0.6-0.2-0.2-0.7-0.3-1.2c-0.2-0.8-0.6-1.4-0.8-2.2 c-0.2-0.9-0.2-1.6-0.5-2.5c-0.3-0.8-0.5-1.3-0.2-2.2c0.3-1.4,0.5-2.2,0.1-3.5c-0.3-1-0.9-1.5-0.9-2.5c0-0.8,0.3-1.3-0.2-1.9 c-0.9,0.6-1.1-0.8-2.2-0.5c-0.7,0.2-1.9,0.8-2.6,0.6c-1.5-0.3-2.2-3.1-2.8-4.2c0.8-0.8,0.2-2.2,0.4-3c0.1-0.4,0.4-1.2,0.6-1.5 c0.4-0.6,0.9-0.7,1.2-1.3c0.5-0.8,0.3-1.3,1-2c0.8-0.9,0.3-0.3,1.4-0.5c0.9-0.1,2.7-1.4,3.4-0.6c0.1,0,0.2-0.1,0.2-0.1 c-0.2,0.8-0.3,1.2,0.3,1.7c0.5,0.4,1.7,1.1,2.2,0.8c0.1,0,0-0.6,0.5-0.7c0.2-0.1,0.7,0.4,0.9,0.5c0.5,0.2,1.7-0.1,1.9,0.3 c0.9,0.2,1-1.5,1-2.3c-0.6,0-1.4,0.3-1.9,0.1c-1.2-0.5-0.9-1.5,0-1.9c0.4-0.2,1.1-0.3,1.6-0.3c0.4,0,1,0.7,1.4,0.3 c0.6-0.6-0.9-1.3-1.3-1.6c0.3-0.4,0.2-0.2,0.2-0.5c0.1-0.1,0.2-0.1,0.4-0.2c-0.4-0.1-1.6,0.5-0.6,0.6c-0.4,0.4-0.8,0.5-1.1,0.1 c0.1-0.1,0.2-0.1,0.3-0.2c-1-0.9-1.9,1.4-1,1.8c-0.2,0.1-0.5,0.3-0.7,0.5c-0.2-0.4-0.3-0.3-0.7-0.2c0.1,0.1,0.1,0.1,0.2,0.2 c-0.3-0.1-0.2,0.1-0.4-0.1c0,0.5,0.2,0.7,0.4,1.1c-0.1,0-0.2-0.1-0.3-0.1c0.1,0.2,0.1,0.2-0.1,0.2c0,0.1,0.1,0.2,0.1,0.4 C52,40,52,38.4,51.7,37.9c-0.3-0.5-1.4-1.3-1.6-1.2c-0.1-0.2,0-0.2,0-0.3c-1.3,0,1.2,2,1.3,2.3c-0.7-0.5-0.1,0.3-0.7,0.8 c0.3-1-0.8-1.3-1.3-1.8c-0.6-0.6-0.2-0.5-0.9-0.6c-0.5-0.1-1.1,0.5-1.3,0.7c-0.8,0.6-0.7,1.7-1.5,2.2c-0.8,0.5-1.1-0.4-1.8-0.1 c-0.1-0.5-0.2-2.3,0.1-2.6c0.4-0.5,1.5,0.4,1.9-0.1c0.7-0.8-0.5-1.5-0.8-2c0.3,0,0.5-0.1,0.8,0c0-0.1-0.1-0.3-0.1-0.4 c0.5,0.3,0.9-0.3,1.2-0.6c0.3-0.3,0.8-0.7,1-0.9c0.1-0.2,0.3,0.2,0.4-0.1c0,0-0.1-0.3-0.1-0.4c0.2-0.4-0.2-0.8,0.5-1 c0,0.1,0.1,0.4,0.1,0.5c-1.1,0.9,1.1,0.8,1.5,0.7c0.6-0.1,0.7,0.1,1.1-0.3c0.2-0.2-0.2-1.4,0.7-0.6c0-0.2,0-0.3,0-0.5 c-0.2-0.1-0.1-0.1-0.3-0.3c0.5-0.2,0.9,0,1.3-0.3c-0.6-0.4-1.5,0.5-1.9-0.3c-0.4-0.7,0.2-1.2,0.8-1.5c-0.5-0.8-0.9,0.1-1.2,0.5 c-0.7,0.9-0.3,0.8-0.4,1.8c0,0.2-0.6,1.4-0.9,1.3c-0.4-0.1-0.7-1.2-1-1.4c-0.3-0.1-1.5,0.8-1.2-0.8c0.1-0.6,1.1-1,1.6-1.5 c1-1.1,2.6-2.5,4.1-1.6c-0.1,0-0.2,0.1-0.3,0.1c0.4,0.2,2.3,0.3,2.6,0.9c0.4,1-1.2,0.3-1.6,0.4c0.5,0.3,0.5,0.9,1.1,1 c-0.1-0.1-0.1-0.2-0.2-0.3c0.2,0,0.6,0,0.9,0c-0.1-0.1-0.1-0.2-0.2-0.3c0.3-0.3,0.6-0.4,0.9-0.2c0-0.3-0.1-0.6-0.3-0.9 c0.4,0,0.6,0.1,0.8,0.3c-0.1,0-0.2,0-0.3,0c0.4,0.6,1.1-0.3,1.9-0.4c-0.1,0.1-0.1,0.1-0.2,0.2c0.5,0,1.2-0.1,1.6-0.3 c-0.1-0.1-0.2-0.1-0.3-0.2c0.6-0.2,1.5,0.2,2.1,0.5c0-0.1,0.1-0.1,0.1-0.2c-0.7-0.3-1.2-1.5-0.2-1.4c0.5,0,1.4,1.7,1,2.2 c0.4,0,0.5-0.1,0.6-0.5c-0.4-0.4-0.6-0.8-1-1.2c0.1-0.1,0.2-0.1,0.3-0.2c-0.1-0.1-0.1-0.2-0.2-0.2c0.2,0.2,0.4,0.4,0.6,0.6 c-0.1-0.1-0.1-0.2-0.2-0.2c0.4-0.2,0.8-0.2,1.2,0c-0.3-0.2-0.3-0.4-0.5-0.6c0.4-0.1,0.9-0.1,1.3-0.1c-0.1-0.1-0.2-0.1-0.3-0.2 c0.6-0.7,1.8-0.5,2.7-0.6c0.1-0.4,0.5-0.5,0.9-0.3C68.1,25,68,25,67.9,25c0.7,0.2,1.8-0.1,2.3,0.6c-0.2,0.1-0.5,0.3-0.7,0.4 c1.1,0.1,2.1,0.5,3.2,0.4c-0.1-0.1-0.1-0.2-0.2-0.2c1.1,0,1.5,0.7,2.5,1c0-0.1-0.1-0.2-0.1-0.4c0.6,0.2,1.2,0.1,1.8,0.1 c-0.1-0.1-0.3-0.2-0.4-0.3c0.5-0.3,1.7-0.1,2.3,0.1c0.7,0.2,1.4,0.2,2.1,0.4c1.1,0.2,2.5,0.9,3.6,0.7c-0.2-0.1-0.3-0.2-0.5-0.4 c1.8,0.3,2.5,0.3,3.9,1.8c-0.2,0-0.2,0.1-0.5,0.1c0.4,0.2,0.9,0.4,1.2,0.8c-0.6-0.2-1.3,0.2-1.3,0.9c-0.5-0.4-1.1,0-1.6,0 c0,0.9,0.6,0.7,1,1.4c-0.1,0-0.1,0-0.2,0c0.1,0.2,0.2,0.3,0.3,0.5c-0.1,0.1-0.2,0.1-0.3,0.2c0.1,0.1,0.1,0.3,0.2,0.4 c-0.1,0-0.2,0.1-0.3,0.1c0.2,0.4,0,0.4,0,0.7c-0.7-0.7-1.6-1.6-1.8-2.6c0.5-0.2,1-1.7,0.2-1.7c0.2,1-0.4,0.2-0.7,0.3 c-0.4,0.2-1.1,0.3-0.3,0.9c-0.6,0.3-1.3-0.1-2,0c-1.2,0.1-1.2,0.4-1.8,1.7c1.2,0.2,2.2,0.4,2.5,2.1c0.1,0.6,0.1,1.6-0.2,2.1 c-0.4,0.5-0.6,0.3-0.9,0.6c0,0-0.4,0.9-0.4,0.9c0.1,0.5,0.3,0.4,0.6,0.9c1.1,1.9-0.9,1.2-0.5,0.3c-0.2-0.2-0.7-0.8-0.7-0.8 c-0.4-0.2-0.5-0.6-1.1,0c0.4-1.3-0.9-0.4-0.9,0c0,0.9,1.3,0.4,1.6,0.8c-1.4,0.4,0.5,2.1,0.6,2.8c0.2,1.5-0.7,2.5-1.6,3.1 c-0.3,0.2-0.4,0.3-0.8,0.4c-0.1,0,0.1,0.4-0.1,0.4c-0.1,0-0.2-0.3-0.2-0.3c-0.1,0-1-0.5-1,0.7c0,0.8,1.1,1.3,1.3,2.1 c0.2,1.1-0.4,1.4-1,2.1c0-0.5-0.9-1.6-1.4-1.6c0-0.1,0-0.2,0-0.3c-0.1,0-0.2,0-0.3,0c0,0.6-0.1,1.2,0,1.7c0.1,0.4,0.5,0.7,0.7,1.1 c0.4,0.8,0.5,1.3,0.8,2.1c-1.2-0.2-1.1-2-1.8-2.8c0,0.1,0,0.2,0,0.2C75.1,51,75,47.7,74.3,48.1z M53.6,51.4 c-0.1-0.1-0.1-0.1-0.2-0.2C53.5,51.3,53.5,51.4,53.6,51.4z M61.2,39.7c-0.1-0.7-0.4-0.9-0.5-1.5c0.3,0.1,0.3,0,0.5,0 c-0.2-0.4-0.5-0.6-0.5-0.1c-0.1-0.7-0.6-0.8-0.9-1.4c0.1,0,0.2,0,0.3,0c0.2-0.4-0.1-0.3,0.4-0.3c0.1-1-1-0.7-1.3-0.2 C58.7,37,59.4,38,60,38.5C59.1,39.1,60.4,40.4,61.2,39.7z M50.4,24.2c0.4,0.2,1,0.2,1.5-0.1c-0.6-0.2-1.4-0.2-2-0.1 C50.1,24.2,50.2,24.2,50.4,24.2z M51,25c0.1,0,0.3-0.1,0.4-0.1c-0.3-0.1-0.5-0.1-0.8-0.1c0.1,0.3,0.1-0.1,0,0.2 C50.8,24.9,50.9,24.9,51,25z M49.1,24.8c0.1,0,0.2,0.1,0.3,0.1c-0.1,0-0.1,0.1-0.2,0.1c0.7,0.5,0.8-0.4,1.5-0.5 c-0.9-0.3-1.4-0.2-2.2-0.2C48.7,24.5,48.9,24.7,49.1,24.8z M27.1,47.3c0.1,0.1,0,0.4,0.4,0.1C27.4,47.3,27.3,47.3,27.1,47.3z M55.6,24.1c0.3,0.1,0.6,0,0.9-0.1c-0.5,0-0.8,0-1.3,0C55.5,24,55.7,24.2,55.6,24.1z M57.7,26.9c0.4,0.2,0.9,0.4,1.4,0.3 c-2-0.4,1.3-1.7,1.6-1.9c-0.7-0.3-1.8,0.1-2.5,0.5c-0.1,0.2,0,0.1-0.3,0.4c0.1,0,0.1,0,0.2,0C57.7,26.4,57.7,26.6,57.7,26.9z M65.1,24.4c0.5,0.1,1,0.2,1.5,0.2c-0.4-0.6-1.5-0.9-2.1-0.4C64.7,24.1,64.8,24.3,65.1,24.4z M75.7,25.8c0.3-0.1,0.7-0.1,1.1-0.1 c-0.3-0.5-1.3-0.5-1.8-0.4C75.2,25.7,75.4,25.8,75.7,25.8z M67.6,24.6c-0.5-0.2-0.9-0.4-1,0.2C67,24.8,67.5,24.8,67.6,24.6z M76.6,26.1c-0.2,0.1-0.2,0-0.3,0.2c0.3,0.1,0.6,0.1,0.8,0.1C77,26.2,76.8,26.1,76.6,26.1z M5,29.1C5,29.1,5,29.1,5,29.1z M7.7,27 c-0.2-0.1-0.3-0.2-0.6,0.1C7.3,27.1,7.5,27,7.7,27z M82.3,33.9c0.6,0.5,0.9,1.6,1.4,2.3c0-0.1,0-0.2,0-0.3c0.1,0.1,0.2,0.2,0.3,0.2 c-0.3-0.4-0.7-0.7-0.7-1.2c0.2,0,0.3,0.1,0.5,0.1c-0.6-0.6-1.2-1.8-1.8-2C82.1,33.3,82.2,33.4,82.3,33.9z M5.5,28.8 c0,0,0.3,0.1,0.5,0.1c0.1,0.8,1.1-0.1,1.7-0.2c-0.2-0.5-0.7-0.4-1-0.2c0.1-0.1,0.2-0.1,0.2-0.2C6.4,27,5.6,28.5,5,29.1 C5.2,28.9,5.7,28.4,5.5,28.8z M77.6,25.8c0.2,0,0.3,0.1,0.5-0.1c-0.3-0.1-0.7-0.1-1.1-0.1C77.2,25.7,77.3,25.7,77.6,25.8z M85.8,27.1c-0.1-0.1-0.2-0.2-0.3-0.2c0,0-0.1,0.1-0.1,0.1C85.6,27.1,85.7,27,85.8,27.1z M28.5,50.6c0,0,0.1,0.3,0.2-0.2 C28.6,50.3,28.5,50.6,28.5,50.6z M7.1,29.7c-0.3-0.1-0.4-0.2-0.7,0C6.6,29.8,6.8,29.7,7.1,29.7z M9.2,31.6c-0.3,0.1-0.5,0.1-0.5,0.5 c0.2-0.1,0.5-0.2,0.7-0.3C9.3,31.5,9.3,31.7,9.2,31.6z M6.4,30.8c0.2,0,0.3,0.3,0.4,0C6.7,30.7,6.5,30.8,6.4,30.8z">
    <animateTransform attributeName="transform" type="translate" repeatCount="indefinite" dur="2s" keyTimes="0;1" values="0 0;100 0"></animateTransform>
  </path>
</g>
<!-- [ldio] generated by https://loading.io/ --></svg>